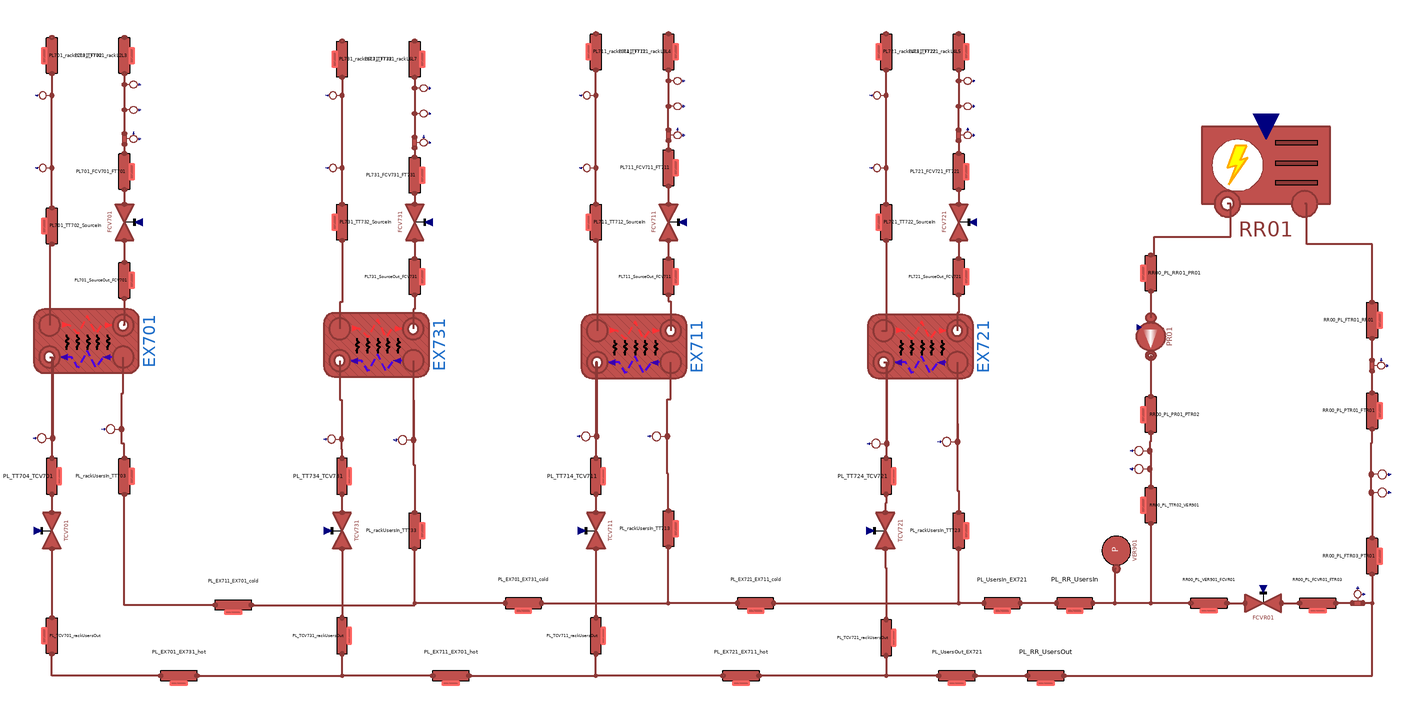

Above is the diagram view of the following Modelica model: its components placed by their Placement annotations and its connect equations drawn as lines.

partial model LoadPlantBase
  DistrictHeatingNetwork.Components.Valves.FlowCoefficientValve FCV701(
    Kv=DistrictHeatingNetwork.Data.ValveData.FCV701.Kv,
    dp_nom(displayUnit="Pa") = DistrictHeatingNetwork.Data.ValveData.FCV701.dp_nom,
    Tin_start(displayUnit="K") = EX701_Tout_hot,
    pin_start=EX701_pout_hot,
    q_m3h_start=EX701_q_m3h_cold) annotation (Placement(transformation(
        extent={{10,-10},{-10,10}},
        rotation=-90,
        origin={138,-150})));

  DistrictHeatingNetwork.Components.Pipes.BrazedPlateHeatExchanger EX701(
    hctype_hot=hctype,
    Di_cold=DistrictHeatingNetwork.Data.BPHEData.E701.Di_cold,
    Di_hot=DistrictHeatingNetwork.Data.BPHEData.E701.Di_hot,
    L_cold=DistrictHeatingNetwork.Data.BPHEData.E701.L_cold,
    L_hot=DistrictHeatingNetwork.Data.BPHEData.E701.L_hot,
    hctype_cold=hctype,
    MWall=DistrictHeatingNetwork.Data.BPHEData.E701.MWall,
    Stot_cold=DistrictHeatingNetwork.Data.BPHEData.E701.Stot_cold,
    Stot_hot=DistrictHeatingNetwork.Data.BPHEData.E701.Stot_hot,
    Tin_start_cold=EX701_Tin_cold,
    Tin_start_hot=EX701_Tin_hot,
    Tout_start_cold=EX701_Tout_cold,
    Tout_start_hot=EX701_Tout_hot,
    cpm_cold=DistrictHeatingNetwork.Data.BPHEData.E701.cpm_cold,
    cpm_hot=DistrictHeatingNetwork.Data.BPHEData.E701.cpm_hot,
    t_cold=DistrictHeatingNetwork.Data.BPHEData.E701.t_cold,
    t_hot=DistrictHeatingNetwork.Data.BPHEData.E701.t_hot,
    gamma_nom_cold=DistrictHeatingNetwork.Data.BPHEData.E701.gamma_nom_cold,
    gamma_nom_hot=DistrictHeatingNetwork.Data.BPHEData.E701.gamma_nom_hot,
    h_cold=DistrictHeatingNetwork.Data.BPHEData.E701.h_cold,
    h_hot=DistrictHeatingNetwork.Data.BPHEData.E701.h_hot,
    hin_start_cold=DistrictHeatingNetwork.Data.BPHEData.E701.hin_start_cold,
    hin_start_hot=DistrictHeatingNetwork.Data.BPHEData.E701.hin_start_hot,
    k_cold=DistrictHeatingNetwork.Data.BPHEData.E701.k_cold,
    k_hot=DistrictHeatingNetwork.Data.BPHEData.E701.k_hot,
    kc_cold=1,
    kc_hot=1,
    lambdam_cold=DistrictHeatingNetwork.Data.BPHEData.E701.lambdam_cold,
    lambdam_hot=DistrictHeatingNetwork.Data.BPHEData.E701.lambdam_hot,
    m_flow_start_cold=DistrictHeatingNetwork.Data.BPHEData.E701.m_flow_start_cold,
    m_flow_start_hot=DistrictHeatingNetwork.Data.BPHEData.E701.m_flow_start_hot,
    n=5,
    nPipes_cold=DistrictHeatingNetwork.Data.BPHEData.E701.nPipes_cold,
    nPipes_hot=DistrictHeatingNetwork.Data.BPHEData.E701.nPipes_hot,
    nPlates=DistrictHeatingNetwork.Data.BPHEData.E701.nPlates,
    pin_start_cold=DistrictHeatingNetwork.Data.BPHEData.E701.pin_start_cold,
    pin_start_hot=DistrictHeatingNetwork.Data.BPHEData.E701.pin_start_hot,
    pout_start_cold=DistrictHeatingNetwork.Data.BPHEData.E701.pout_start_cold,
    pout_start_hot=DistrictHeatingNetwork.Data.BPHEData.E701.pout_start_hot,
    rho_nom_cold=(DistrictHeatingNetwork.Data.BPHEData.E701.rhoin_nom_cold +
        DistrictHeatingNetwork.Data.BPHEData.E701.rhoout_nom_cold)/2,
    rho_nom_hot=(DistrictHeatingNetwork.Data.BPHEData.E701.rhoin_nom_hot +
        DistrictHeatingNetwork.Data.BPHEData.E701.rhoout_nom_hot)/2,
    rhom_cold(displayUnit="kg/m3") = DistrictHeatingNetwork.Data.BPHEData.E701.rhom_cold,
    rhom_hot(displayUnit="g/cm3") = DistrictHeatingNetwork.Data.BPHEData.E701.rhom_hot,
    thermalInertia=false,
    u_nom_cold=DistrictHeatingNetwork.Data.BPHEData.E701.u_nom_cold,
    u_nom_hot=DistrictHeatingNetwork.Data.BPHEData.E701.u_nom_hot) annotation (
      Placement(transformation(
        extent={{17.5,29},{-17.5,-29}},
        rotation=-90,
        origin={117,-215.5})));

  DistrictHeatingNetwork.Components.Pipes.RoundPipe1DFV PL701_FCV701_FT701(
    L=L_FCV701_FT701,
    h=h_FCV701_FT701,
    t=t_S700,
    pin_start=FCV701_pout,
    Tin_start=EX701_Tout_hot,
    Tout_start=EX701_Tout_hot,
    Di=Di_S700,
    q_m3h_start=EX701_q_m3h_hot,
    n=n,
    hctype=hctype) annotation (Placement(transformation(
        extent={{-10,10},{10,-10}},
        rotation=90,
        origin={138,-122})));
  DistrictHeatingNetwork.Components.Pipes.RoundPipe1DFV PL701_SourceOut_FCV701(
    L=L_HX701_SourceOut_FCV701,
    h=h_HX701_SourceOut_FCV701,
    t=t_S700,
    pin_start=EX701_pout_hot,
    Tin_start=EX701_Tout_hot,
    Tout_start=EX701_Tout_hot,
    Di=Di_S700,
    q_m3h_start=EX701_q_m3h_hot,
    n=n,
    hctype=hctype) annotation (Placement(transformation(
        extent={{-10,10},{10,-10}},
        rotation=90,
        origin={138,-182})));
  DistrictHeatingNetwork.Sensors.IdealMassFlowSensor FT701(T_start=
        EX701_Tout_hot, p_start=FCV701_pout)
    "Flow sensor at the outlet outlet of EX701 - hot side" annotation (
      Placement(transformation(
        extent={{-5,5},{5,-5}},
        rotation=90,
        origin={140,-104})));
  DistrictHeatingNetwork.Sensors.IdealAbsoluteTemperatureSensor TT701(T_start=
        EX701_Tout_hot, p_start=FCV701_pout)
    "Temperature sensor at the outlet of EX701 - hot side" annotation (
      Placement(transformation(
        extent={{-5,5},{5,-5}},
        rotation=90,
        origin={140,-88})));
  DistrictHeatingNetwork.Sensors.IdealAbsolutePressureSensor PT701
    "Pressure sensor at the outlet of EX701 - hot side" annotation (Placement(
        transformation(
        extent={{-5,5},{5,-5}},
        rotation=90,
        origin={140,-74})));
  DistrictHeatingNetwork.Components.Pipes.RoundPipe1DFV PL701_FT701_rackL2L3(
    L=L_FT701_rackL2L3,
    h=h_FT701_rackL2L3,
    t=t_S700,
    pin_start=FCV701_pout,
    Tin_start=EX701_Tout_hot,
    Tout_start=EX701_Tout_hot,
    Di=Di_S700,
    q_m3h_start=EX701_q_m3h_hot,
    n=n,
    hctype=hctype) annotation (Placement(transformation(
        extent={{-10,10},{10,-10}},
        rotation=90,
        origin={138,-58})));
  DistrictHeatingNetwork.Components.Pipes.RoundPipe1DFV PL701_TT702_SourceIn(
    L=L_HX701_TT702_SourceIn,
    h=h_HX701_TT702_SourceIn,
    t=t_S700,
    pin_start=EX701_pin_hot,
    Tin_start=EX701_Tin_hot,
    Tout_start=EX701_Tin_hot,
    Di=Di_S700,
    q_m3h_start=EX701_q_m3h_hot,
    n=n,
    hctype=hctype) annotation (Placement(transformation(
        extent={{-10,10},{10,-10}},
        rotation=-90,
        origin={98,-152})));
  DistrictHeatingNetwork.Sensors.IdealAbsoluteTemperatureSensor TT702(T_start=
        EX701_Tin_hot, p_start=EX701_pin_hot)
    "Temperature sensor at the inlet of EX701 - hot side" annotation (Placement(
        transformation(
        extent={{-5,-5},{5,5}},
        rotation=90,
        origin={96,-120})));
  DistrictHeatingNetwork.Sensors.IdealAbsolutePressureSensor PT702
    "Pressure sensor at the inlet of EX701 - hot side" annotation (Placement(
        transformation(
        extent={{-5,-5},{5,5}},
        rotation=90,
        origin={96,-80})));
  DistrictHeatingNetwork.Components.Pipes.RoundPipe1DFV PL701_rackL2L3_TT702(
    L=L_rackL2L3_TT702,
    h=h_rackL2L3_TT702,
    t=t_S700,
    pin_start=EX701_pin_hot,
    Tin_start=EX701_Tin_hot,
    Tout_start=EX701_Tin_hot,
    Di=Di_S700,
    q_m3h_start=EX701_q_m3h_hot,
    n=n,
    hctype=hctype) annotation (Placement(transformation(
        extent={{-10,10},{10,-10}},
        rotation=-90,
        origin={98,-58})));
  DistrictHeatingNetwork.Components.Pipes.BrazedPlateHeatExchanger EX711(
    hctype_hot=hctype,
    Di_cold=DistrictHeatingNetwork.Data.BPHEData.E701.Di_cold,
    Di_hot=DistrictHeatingNetwork.Data.BPHEData.E701.Di_hot,
    L_cold=DistrictHeatingNetwork.Data.BPHEData.E701.L_cold,
    L_hot=DistrictHeatingNetwork.Data.BPHEData.E701.L_hot,
    hctype_cold=hctype,
    MWall=DistrictHeatingNetwork.Data.BPHEData.E701.MWall,
    Stot_cold=DistrictHeatingNetwork.Data.BPHEData.E701.Stot_cold,
    Stot_hot=DistrictHeatingNetwork.Data.BPHEData.E701.Stot_hot,
    Tin_start_cold=DistrictHeatingNetwork.Data.BPHEData.E701.Tin_start_cold,
    Tin_start_hot=DistrictHeatingNetwork.Data.BPHEData.E701.Tin_start_hot,
    Tout_start_cold=DistrictHeatingNetwork.Data.BPHEData.E701.Tout_start_cold,
    Tout_start_hot=DistrictHeatingNetwork.Data.BPHEData.E701.Tout_start_hot,
    cpm_cold=DistrictHeatingNetwork.Data.BPHEData.E701.cpm_cold,
    cpm_hot=DistrictHeatingNetwork.Data.BPHEData.E701.cpm_hot,
    t_cold=DistrictHeatingNetwork.Data.BPHEData.E701.t_cold,
    t_hot=DistrictHeatingNetwork.Data.BPHEData.E701.t_hot,
    gamma_nom_cold=DistrictHeatingNetwork.Data.BPHEData.E701.gamma_nom_cold,
    gamma_nom_hot=DistrictHeatingNetwork.Data.BPHEData.E701.gamma_nom_hot,
    h_cold=DistrictHeatingNetwork.Data.BPHEData.E701.h_cold,
    h_hot=DistrictHeatingNetwork.Data.BPHEData.E701.h_hot,
    hin_start_cold=DistrictHeatingNetwork.Data.BPHEData.E701.hin_start_cold,
    hin_start_hot=DistrictHeatingNetwork.Data.BPHEData.E701.hin_start_hot,
    k_cold=DistrictHeatingNetwork.Data.BPHEData.E701.k_cold,
    k_hot=DistrictHeatingNetwork.Data.BPHEData.E701.k_hot,
    kc_cold=1,
    kc_hot=1,
    lambdam_cold=DistrictHeatingNetwork.Data.BPHEData.E701.lambdam_cold,
    lambdam_hot=DistrictHeatingNetwork.Data.BPHEData.E701.lambdam_hot,
    m_flow_start_cold=DistrictHeatingNetwork.Data.BPHEData.E701.m_flow_start_cold,
    m_flow_start_hot=DistrictHeatingNetwork.Data.BPHEData.E701.m_flow_start_hot,
    n=5,
    nPipes_cold=DistrictHeatingNetwork.Data.BPHEData.E701.nPipes_cold,
    nPipes_hot=DistrictHeatingNetwork.Data.BPHEData.E701.nPipes_hot,
    nPlates=DistrictHeatingNetwork.Data.BPHEData.E701.nPlates,
    pin_start_cold=DistrictHeatingNetwork.Data.BPHEData.E701.pin_start_cold,
    pin_start_hot=DistrictHeatingNetwork.Data.BPHEData.E701.pin_start_hot,
    pout_start_cold=DistrictHeatingNetwork.Data.BPHEData.E701.pout_start_cold,
    pout_start_hot=DistrictHeatingNetwork.Data.BPHEData.E701.pout_start_hot,
    rho_nom_cold=(DistrictHeatingNetwork.Data.BPHEData.E701.rhoin_nom_cold +
        DistrictHeatingNetwork.Data.BPHEData.E701.rhoout_nom_cold)/2,
    rho_nom_hot=(DistrictHeatingNetwork.Data.BPHEData.E701.rhoin_nom_hot +
        DistrictHeatingNetwork.Data.BPHEData.E701.rhoout_nom_hot)/2,
    rhom_cold(displayUnit="kg/m3") = DistrictHeatingNetwork.Data.BPHEData.E701.rhom_cold,
    rhom_hot(displayUnit="g/cm3") = DistrictHeatingNetwork.Data.BPHEData.E701.rhom_hot,
    thermalInertia=false,
    u_nom_cold=DistrictHeatingNetwork.Data.BPHEData.E701.u_nom_cold,
    u_nom_hot=DistrictHeatingNetwork.Data.BPHEData.E701.u_nom_hot) annotation (
      Placement(transformation(
        extent={{17.5,29},{-17.5,-29}},
        rotation=-90,
        origin={419,-218.5})));

  DistrictHeatingNetwork.Components.Valves.FlowCoefficientValve FCV711(
    Kv=DistrictHeatingNetwork.Data.ValveData.FCV711.Kv,
    dp_nom(displayUnit="Pa") = DistrictHeatingNetwork.Data.ValveData.FCV711.dp_nom,
    Tin_start(displayUnit="K") = EX711_Tout_hot,
    pin_start=EX711_pout_hot,
    q_m3h_start=EX711_q_m3h_hot) annotation (Placement(transformation(
        extent={{10,-10},{-10,10}},
        rotation=-90,
        origin={438,-150})));

  DistrictHeatingNetwork.Components.Pipes.RoundPipe1DFV PL711_FCV711_FT711(
    L=L_FCV711_FT711,
    h=h_FCV711_FT711,
    t=t_S700,
    pin_start=FCV711_pout,
    Tin_start=EX711_Tout_hot,
    Tout_start=EX711_Tout_hot,
    Di=Di_S700,
    q_m3h_start=EX711_q_m3h_hot,
    n=n,
    hctype=hctype) annotation (Placement(transformation(
        extent={{-10,10},{10,-10}},
        rotation=90,
        origin={438,-120})));
  DistrictHeatingNetwork.Components.Pipes.RoundPipe1DFV PL711_SourceOut_FCV711(
    L=L_HX711_SourceOut_FCV711,
    h=h_HX711_SourceOut_FCV711,
    t=t_S700,
    pin_start=EX711_pout_hot,
    Tin_start=EX711_Tout_hot,
    Tout_start=EX711_Tout_hot,
    Di=Di_S700,
    q_m3h_start=EX711_q_m3h_hot,
    n=n,
    hctype=hctype) annotation (Placement(transformation(
        extent={{-10,10},{10,-10}},
        rotation=90,
        origin={438,-180})));
  DistrictHeatingNetwork.Sensors.IdealMassFlowSensor FT711(T_start=
        EX711_Tout_hot, p_start=FCV711_pout)
    "Flow sensor at the outlet outlet of EX711 - hot side" annotation (
      Placement(transformation(
        extent={{-5,5},{5,-5}},
        rotation=90,
        origin={440,-102})));
  DistrictHeatingNetwork.Sensors.IdealAbsoluteTemperatureSensor TT711(T_start=
        EX711_Tout_hot, p_start=FCV711_pout)
    "Temperature sensor at the outlet of EX711 - hot side" annotation (
      Placement(transformation(
        extent={{-5,5},{5,-5}},
        rotation=90,
        origin={440,-86})));
  DistrictHeatingNetwork.Sensors.IdealAbsolutePressureSensor PT711
    "Pressure sensor at the outlet of EX711 - hot side" annotation (Placement(
        transformation(
        extent={{-5,5},{5,-5}},
        rotation=90,
        origin={440,-72})));
  DistrictHeatingNetwork.Components.Pipes.RoundPipe1DFV PL711_FT711_rackL3L4(
    L=L_FT711_rackL3L4,
    h=h_FT711_rackL3L4,
    t=t_S700,
    pin_start=FCV711_pout,
    Tin_start=EX711_Tout_hot,
    Tout_start=EX711_Tout_hot,
    Di=Di_S700,
    q_m3h_start=EX711_q_m3h_hot,
    n=n,
    hctype=hctype) annotation (Placement(transformation(
        extent={{-10,10},{10,-10}},
        rotation=90,
        origin={438,-56})));
  DistrictHeatingNetwork.Components.Pipes.RoundPipe1DFV PL711_TT712_SourceIn(
    L=L_HX711_TT712_SourceIn,
    h=h_HX711_TT712_SourceIn,
    t=t_S700,
    pin_start=EX711_pin_hot,
    Tin_start=EX711_Tin_hot,
    Tout_start=EX711_Tin_hot,
    Di=Di_S700,
    q_m3h_start=EX711_q_m3h_hot,
    n=n,
    hctype=hctype) annotation (Placement(transformation(
        extent={{-10,10},{10,-10}},
        rotation=-90,
        origin={398,-150})));
  DistrictHeatingNetwork.Sensors.IdealAbsoluteTemperatureSensor TT712(T_start=
        EX711_Tin_hot, p_start=EX711_pin_hot)
    "Temperature sensor at the inlet of EX711 - hot side" annotation (Placement(
        transformation(
        extent={{-5,-5},{5,5}},
        rotation=90,
        origin={396,-120})));
  DistrictHeatingNetwork.Sensors.IdealAbsolutePressureSensor PT712
    "Pressure sensor at the inlet of EX711 - hot side" annotation (Placement(
        transformation(
        extent={{-5,-5},{5,5}},
        rotation=90,
        origin={396,-80})));
  DistrictHeatingNetwork.Components.Pipes.RoundPipe1DFV PL711_rackL3L4_TT712(
    L=L_rackL3L4_TT712,
    h=h_rackL3L4_TT712,
    t=t_S700,
    pin_start=EX711_pin_hot,
    Tin_start=EX711_Tin_hot,
    Tout_start=EX711_Tin_hot,
    Di=Di_S700,
    q_m3h_start=EX711_q_m3h_hot,
    n=n,
    hctype=hctype) annotation (Placement(transformation(
        extent={{-10,10},{10,-10}},
        rotation=-90,
        origin={398,-56})));
  DistrictHeatingNetwork.Components.Pipes.BrazedPlateHeatExchanger EX721(
    hctype_hot=hctype,
    Di_cold=DistrictHeatingNetwork.Data.BPHEData.E701.Di_cold,
    Di_hot=DistrictHeatingNetwork.Data.BPHEData.E701.Di_hot,
    L_cold=DistrictHeatingNetwork.Data.BPHEData.E701.L_cold,
    L_hot=DistrictHeatingNetwork.Data.BPHEData.E701.L_hot,
    hctype_cold=hctype,
    MWall=DistrictHeatingNetwork.Data.BPHEData.E701.MWall,
    Stot_cold=DistrictHeatingNetwork.Data.BPHEData.E701.Stot_cold,
    Stot_hot=DistrictHeatingNetwork.Data.BPHEData.E701.Stot_hot,
    Tin_start_cold=DistrictHeatingNetwork.Data.BPHEData.E701.Tin_start_cold,
    Tin_start_hot=DistrictHeatingNetwork.Data.BPHEData.E701.Tin_start_hot,
    Tout_start_cold=DistrictHeatingNetwork.Data.BPHEData.E701.Tout_start_cold,
    Tout_start_hot=DistrictHeatingNetwork.Data.BPHEData.E701.Tout_start_hot,
    cpm_cold=DistrictHeatingNetwork.Data.BPHEData.E701.cpm_cold,
    cpm_hot=DistrictHeatingNetwork.Data.BPHEData.E701.cpm_hot,
    t_cold=DistrictHeatingNetwork.Data.BPHEData.E701.t_cold,
    t_hot=DistrictHeatingNetwork.Data.BPHEData.E701.t_hot,
    gamma_nom_cold=DistrictHeatingNetwork.Data.BPHEData.E701.gamma_nom_cold,
    gamma_nom_hot=DistrictHeatingNetwork.Data.BPHEData.E701.gamma_nom_hot,
    h_cold=DistrictHeatingNetwork.Data.BPHEData.E701.h_cold,
    h_hot=DistrictHeatingNetwork.Data.BPHEData.E701.h_hot,
    hin_start_cold=DistrictHeatingNetwork.Data.BPHEData.E701.hin_start_cold,
    hin_start_hot=DistrictHeatingNetwork.Data.BPHEData.E701.hin_start_hot,
    k_cold=DistrictHeatingNetwork.Data.BPHEData.E701.k_cold,
    k_hot=DistrictHeatingNetwork.Data.BPHEData.E701.k_hot,
    kc_cold=1,
    kc_hot=1,
    lambdam_cold=DistrictHeatingNetwork.Data.BPHEData.E701.lambdam_cold,
    lambdam_hot=DistrictHeatingNetwork.Data.BPHEData.E701.lambdam_hot,
    m_flow_start_cold=DistrictHeatingNetwork.Data.BPHEData.E701.m_flow_start_cold,
    m_flow_start_hot=DistrictHeatingNetwork.Data.BPHEData.E701.m_flow_start_hot,
    n=5,
    nPipes_cold=DistrictHeatingNetwork.Data.BPHEData.E701.nPipes_cold,
    nPipes_hot=DistrictHeatingNetwork.Data.BPHEData.E701.nPipes_hot,
    nPlates=DistrictHeatingNetwork.Data.BPHEData.E701.nPlates,
    pin_start_cold=DistrictHeatingNetwork.Data.BPHEData.E701.pin_start_cold,
    pin_start_hot=DistrictHeatingNetwork.Data.BPHEData.E701.pin_start_hot,
    pout_start_cold=DistrictHeatingNetwork.Data.BPHEData.E701.pout_start_cold,
    pout_start_hot=DistrictHeatingNetwork.Data.BPHEData.E701.pout_start_hot,
    rho_nom_cold=(DistrictHeatingNetwork.Data.BPHEData.E701.rhoin_nom_cold +
        DistrictHeatingNetwork.Data.BPHEData.E701.rhoout_nom_cold)/2,
    rho_nom_hot=(DistrictHeatingNetwork.Data.BPHEData.E701.rhoin_nom_hot +
        DistrictHeatingNetwork.Data.BPHEData.E701.rhoout_nom_hot)/2,
    rhom_cold(displayUnit="kg/m3") = DistrictHeatingNetwork.Data.BPHEData.E701.rhom_cold,
    rhom_hot(displayUnit="g/cm3") = DistrictHeatingNetwork.Data.BPHEData.E701.rhom_hot,
    thermalInertia=false,
    u_nom_cold=DistrictHeatingNetwork.Data.BPHEData.E701.u_nom_cold,
    u_nom_hot=DistrictHeatingNetwork.Data.BPHEData.E701.u_nom_hot) annotation (
      Placement(transformation(
        extent={{17.5,29},{-17.5,-29}},
        rotation=-90,
        origin={577,-218.5})));

  DistrictHeatingNetwork.Components.Valves.FlowCoefficientValve FCV721(
    Kv=DistrictHeatingNetwork.Data.ValveData.FCV721.Kv,
    dp_nom(displayUnit="Pa") = DistrictHeatingNetwork.Data.ValveData.FCV721.dp_nom,
    Tin_start(displayUnit="K") = EX721_Tout_hot,
    pin_start=EX721_pout_hot,
    q_m3h_start=EX721_q_m3h_cold) annotation (Placement(transformation(
        extent={{10,-10},{-10,10}},
        rotation=-90,
        origin={598,-150})));

  DistrictHeatingNetwork.Components.Pipes.RoundPipe1DFV PL721_FCV721_FT721(
    L=L_FCV721_FT721,
    h=h_FCV721_FT721,
    t=t_S700,
    pin_start=FCV721_pout,
    Tin_start=EX721_Tout_hot,
    Tout_start=EX721_Tout_hot,
    Di=Di_S700,
    q_m3h_start=EX721_q_m3h_hot,
    n=n,
    hctype=hctype) annotation (Placement(transformation(
        extent={{-10,10},{10,-10}},
        rotation=90,
        origin={598,-122})));
  DistrictHeatingNetwork.Components.Pipes.RoundPipe1DFV PL721_SourceOut_FCV721(
    L=L_HX721_SourceOut_FCV721,
    h=h_HX721_SourceOut_FCV721,
    t=t_S700,
    pin_start=EX721_pout_hot,
    Tin_start=EX721_Tout_hot,
    Tout_start=EX721_Tout_hot,
    Di=Di_S700,
    q_m3h_start=EX721_q_m3h_hot,
    n=n,
    hctype=hctype) annotation (Placement(transformation(
        extent={{-10,10},{10,-10}},
        rotation=90,
        origin={598,-180})));
  DistrictHeatingNetwork.Sensors.IdealMassFlowSensor FT721(T_start=
        EX721_Tout_hot, p_start=FCV721_pout)
    "Flow sensor at the outlet outlet of EX721 - hot side" annotation (
      Placement(transformation(
        extent={{-5,5},{5,-5}},
        rotation=90,
        origin={600,-102})));
  DistrictHeatingNetwork.Sensors.IdealAbsoluteTemperatureSensor TT721(T_start=
        EX721_Tout_hot, p_start=FCV721_pout)
    "Temperature sensor at the outlet of EX721 - hot side" annotation (
      Placement(transformation(
        extent={{-5,5},{5,-5}},
        rotation=90,
        origin={600,-86})));
  DistrictHeatingNetwork.Sensors.IdealAbsolutePressureSensor PT721
    "Pressure sensor at the outlet of EX721 - hot side" annotation (Placement(
        transformation(
        extent={{-5,5},{5,-5}},
        rotation=90,
        origin={600,-72})));
  DistrictHeatingNetwork.Components.Pipes.RoundPipe1DFV PL721_FT721_rackL4L5(
    L=L_FT721_rackL4L5,
    h=h_FT721_rackL4L5,
    t=t_S700,
    pin_start=FCV721_pout,
    Tin_start=EX721_Tout_hot,
    Tout_start=EX721_Tout_hot,
    Di=Di_S700,
    q_m3h_start=EX721_q_m3h_hot,
    n=n,
    hctype=hctype) annotation (Placement(transformation(
        extent={{-10,10},{10,-10}},
        rotation=90,
        origin={598,-56})));
  DistrictHeatingNetwork.Components.Pipes.RoundPipe1DFV PL721_TT722_SourceIn(
    L=L_HX721_TT722_SourceIn,
    h=h_HX721_TT722_SourceIn,
    t=t_S700,
    pin_start=EX721_pin_hot,
    Tin_start=EX721_Tin_hot,
    Tout_start=EX721_Tin_hot,
    Di=Di_S700,
    q_m3h_start=EX721_q_m3h_hot,
    n=n,
    hctype=hctype) annotation (Placement(transformation(
        extent={{-10,10},{10,-10}},
        rotation=-90,
        origin={558,-150})));
  DistrictHeatingNetwork.Sensors.IdealAbsoluteTemperatureSensor TT722(T_start=
        EX721_Tin_hot, p_start=EX721_pin_hot)
    "Temperature sensor at the inlet of EX721 - hot side" annotation (Placement(
        transformation(
        extent={{-5,-5},{5,5}},
        rotation=90,
        origin={556,-120})));
  DistrictHeatingNetwork.Sensors.IdealAbsolutePressureSensor PT722
    "Pressure sensor at the inlet of EX721 - hot side" annotation (Placement(
        transformation(
        extent={{-5,-5},{5,5}},
        rotation=90,
        origin={556,-80})));
  DistrictHeatingNetwork.Components.Pipes.RoundPipe1DFV PL721_rackL4L5_TT722(
    L=L_rackL4L5_TT722,
    h=h_rackL4L5_TT722,
    t=t_S700,
    pin_start=EX721_pin_hot,
    Tin_start=EX721_Tin_hot,
    Tout_start=EX721_Tin_hot,
    Di=Di_S700,
    q_m3h_start=EX721_q_m3h_hot,
    n=n,
    hctype=hctype) annotation (Placement(transformation(
        extent={{-10,10},{10,-10}},
        rotation=-90,
        origin={558,-56})));
  DistrictHeatingNetwork.Components.Pipes.BrazedPlateHeatExchanger EX731(
    hctype_hot=hctype,
    Di_cold=DistrictHeatingNetwork.Data.BPHEData.E701.Di_cold,
    Di_hot=DistrictHeatingNetwork.Data.BPHEData.E701.Di_hot,
    L_cold=DistrictHeatingNetwork.Data.BPHEData.E701.L_cold,
    L_hot=DistrictHeatingNetwork.Data.BPHEData.E701.L_hot,
    hctype_cold=hctype,
    MWall=DistrictHeatingNetwork.Data.BPHEData.E701.MWall,
    Stot_cold=DistrictHeatingNetwork.Data.BPHEData.E701.Stot_cold,
    Stot_hot=DistrictHeatingNetwork.Data.BPHEData.E701.Stot_hot,
    Tin_start_cold=DistrictHeatingNetwork.Data.BPHEData.E701.Tin_start_cold,
    Tin_start_hot=DistrictHeatingNetwork.Data.BPHEData.E701.Tin_start_hot,
    Tout_start_cold=DistrictHeatingNetwork.Data.BPHEData.E701.Tout_start_cold,
    Tout_start_hot=DistrictHeatingNetwork.Data.BPHEData.E701.Tout_start_hot,
    cpm_cold=DistrictHeatingNetwork.Data.BPHEData.E701.cpm_cold,
    cpm_hot=DistrictHeatingNetwork.Data.BPHEData.E701.cpm_hot,
    t_cold=DistrictHeatingNetwork.Data.BPHEData.E701.t_cold,
    t_hot=DistrictHeatingNetwork.Data.BPHEData.E701.t_hot,
    gamma_nom_cold=DistrictHeatingNetwork.Data.BPHEData.E701.gamma_nom_cold,
    gamma_nom_hot=DistrictHeatingNetwork.Data.BPHEData.E701.gamma_nom_hot,
    h_cold=DistrictHeatingNetwork.Data.BPHEData.E701.h_cold,
    h_hot=DistrictHeatingNetwork.Data.BPHEData.E701.h_hot,
    hin_start_cold=DistrictHeatingNetwork.Data.BPHEData.E701.hin_start_cold,
    hin_start_hot=DistrictHeatingNetwork.Data.BPHEData.E701.hin_start_hot,
    k_cold=DistrictHeatingNetwork.Data.BPHEData.E701.k_cold,
    k_hot=DistrictHeatingNetwork.Data.BPHEData.E701.k_hot,
    kc_cold=1,
    kc_hot=1,
    lambdam_cold=DistrictHeatingNetwork.Data.BPHEData.E701.lambdam_cold,
    lambdam_hot=DistrictHeatingNetwork.Data.BPHEData.E701.lambdam_hot,
    m_flow_start_cold=DistrictHeatingNetwork.Data.BPHEData.E701.m_flow_start_cold,
    m_flow_start_hot=DistrictHeatingNetwork.Data.BPHEData.E701.m_flow_start_hot,
    n=5,
    nPipes_cold=DistrictHeatingNetwork.Data.BPHEData.E701.nPipes_cold,
    nPipes_hot=DistrictHeatingNetwork.Data.BPHEData.E701.nPipes_hot,
    nPlates=DistrictHeatingNetwork.Data.BPHEData.E701.nPlates,
    pin_start_cold=DistrictHeatingNetwork.Data.BPHEData.E701.pin_start_cold,
    pin_start_hot=DistrictHeatingNetwork.Data.BPHEData.E701.pin_start_hot,
    pout_start_cold=DistrictHeatingNetwork.Data.BPHEData.E701.pout_start_cold,
    pout_start_hot=DistrictHeatingNetwork.Data.BPHEData.E701.pout_start_hot,
    rho_nom_cold=(DistrictHeatingNetwork.Data.BPHEData.E701.rhoin_nom_cold +
        DistrictHeatingNetwork.Data.BPHEData.E701.rhoout_nom_cold)/2,
    rho_nom_hot=(DistrictHeatingNetwork.Data.BPHEData.E701.rhoin_nom_hot +
        DistrictHeatingNetwork.Data.BPHEData.E701.rhoout_nom_hot)/2,
    rhom_cold(displayUnit="kg/m3") = DistrictHeatingNetwork.Data.BPHEData.E701.rhom_cold,
    rhom_hot(displayUnit="g/cm3") = DistrictHeatingNetwork.Data.BPHEData.E701.rhom_hot,
    thermalInertia=false,
    u_nom_cold=DistrictHeatingNetwork.Data.BPHEData.E701.u_nom_cold,
    u_nom_hot=DistrictHeatingNetwork.Data.BPHEData.E701.u_nom_hot) annotation (
      Placement(transformation(
        extent={{17.5,29},{-17.5,-29}},
        rotation=-90,
        origin={277,-217.5})));

  DistrictHeatingNetwork.Components.Valves.FlowCoefficientValve FCV731(
    Kv=DistrictHeatingNetwork.Data.ValveData.FCV731.Kv,
    dp_nom(displayUnit="Pa") = DistrictHeatingNetwork.Data.ValveData.FCV731.dp_nom,
    Tin_start(displayUnit="K") = EX731_Tout_hot,
    pin_start=EX731_pout_hot,
    q_m3h_start=EX731_q_m3h_cold) annotation (Placement(transformation(
        extent={{10,-10},{-10,10}},
        rotation=-90,
        origin={298,-150})));

  DistrictHeatingNetwork.Components.Pipes.RoundPipe1DFV PL731_FCV731_FT731(
    L=L_FCV731_FT731,
    h=h_FCV731_FT731,
    t=t_S700,
    pin_start=FCV731_pout,
    Tin_start=EX731_Tout_hot,
    Tout_start=EX731_Tout_hot,
    Di=Di_S700,
    q_m3h_start=EX731_q_m3h_hot,
    n=n,
    hctype=hctype) annotation (Placement(transformation(
        extent={{-10,10},{10,-10}},
        rotation=90,
        origin={298,-124})));
  DistrictHeatingNetwork.Components.Pipes.RoundPipe1DFV PL731_SourceOut_FCV731(
    L=L_HX731_SourceOut_FCV731,
    h=h_HX731_SourceOut_FCV731,
    t=t_S700,
    pin_start=EX731_pout_hot,
    Tin_start=EX731_Tout_hot,
    Tout_start=EX731_Tout_hot,
    Di=Di_S700,
    q_m3h_start=EX731_q_m3h_hot,
    n=n,
    hctype=hctype) annotation (Placement(transformation(
        extent={{-10,10},{10,-10}},
        rotation=90,
        origin={298,-180})));
  DistrictHeatingNetwork.Sensors.IdealMassFlowSensor FT731(T_start=
        EX731_Tout_hot, p_start=FCV731_pout)
    "Flow sensor at the outlet outlet of EX731 - hot side" annotation (
      Placement(transformation(
        extent={{-5,5},{5,-5}},
        rotation=90,
        origin={300,-106})));
  DistrictHeatingNetwork.Sensors.IdealAbsoluteTemperatureSensor TT731(T_start=
        EX731_Tout_hot, p_start=FCV731_pout)
    "Temperature sensor at the outlet of EX731 - hot side" annotation (
      Placement(transformation(
        extent={{-5,5},{5,-5}},
        rotation=90,
        origin={300,-90})));
  DistrictHeatingNetwork.Sensors.IdealAbsolutePressureSensor PT731
    "Pressure sensor at the outlet of EX731 - hot side" annotation (Placement(
        transformation(
        extent={{-5,5},{5,-5}},
        rotation=90,
        origin={300,-76})));
  DistrictHeatingNetwork.Components.Pipes.RoundPipe1DFV PL731_FT731_rackL6L7(
    L=L_FT731_rackL6L7,
    h=h_FT731_rackL6L7,
    t=t_S700,
    pin_start=FCV731_pout,
    Tin_start=EX731_Tout_hot,
    Tout_start=EX731_Tout_hot,
    Di=Di_S700,
    q_m3h_start=EX731_q_m3h_hot,
    n=n,
    hctype=hctype) annotation (Placement(transformation(
        extent={{-10,10},{10,-10}},
        rotation=90,
        origin={298,-60})));
  DistrictHeatingNetwork.Components.Pipes.RoundPipe1DFV PL731_TT732_SourceIn(
    L=L_HX731_TT732_SourceIn,
    h=h_HX731_TT732_SourceIn,
    t=t_S700,
    pin_start=EX731_pin_hot,
    Tin_start=EX731_Tin_hot,
    Tout_start=EX731_Tin_hot,
    Di=Di_S700,
    q_m3h_start=EX731_q_m3h_hot,
    n=n,
    hctype=hctype) annotation (Placement(transformation(
        extent={{-10,10},{10,-10}},
        rotation=-90,
        origin={258,-150})));
  DistrictHeatingNetwork.Sensors.IdealAbsoluteTemperatureSensor TT732(T_start=
        EX731_Tin_hot, p_start=EX731_pin_hot)
    "Temperature sensor at the inlet of EX731 - hot side" annotation (Placement(
        transformation(
        extent={{-5,-5},{5,5}},
        rotation=90,
        origin={256,-120})));
  DistrictHeatingNetwork.Sensors.IdealAbsolutePressureSensor PT732
    "Pressure sensor at the inlet of EX731 - hot side" annotation (Placement(
        transformation(
        extent={{-5,-5},{5,5}},
        rotation=90,
        origin={256,-80})));
  DistrictHeatingNetwork.Components.Pipes.RoundPipe1DFV PL731_rackL6L7_TT732(
    L=L_rackL6L7_TT732,
    h=h_rackL6L7_TT732,
    t=t_S700,
    pin_start=EX731_pin_hot,
    Tin_start=EX731_Tin_hot,
    Tout_start=EX731_Tin_hot,
    Di=Di_S700,
    q_m3h_start=EX731_q_m3h_hot,
    n=n,
    hctype=hctype) annotation (Placement(transformation(
        extent={{-10,10},{10,-10}},
        rotation=-90,
        origin={258,-60})));
  DistrictHeatingNetwork.Components.Valves.FlowCoefficientValve TCV731(
    Kv=DistrictHeatingNetwork.Data.ValveData.TCV731.Kv,
    dp_nom=DistrictHeatingNetwork.Data.ValveData.TCV731.dp_nom,
    rho_nom=DistrictHeatingNetwork.Data.ValveData.TCV731.rho_nom,
    q_m3h_nom=DistrictHeatingNetwork.Data.ValveData.TCV731.q_nom_m3h,
    Tin_start=DistrictHeatingNetwork.Data.ValveData.TCV731.Tin_start,
    pin_start=DistrictHeatingNetwork.Data.ValveData.TCV731.pin_start,
    q_m3h_start=q_Users) annotation (Placement(transformation(
        extent={{-10,10},{10,-10}},
        rotation=-90,
        origin={258,-320})));
  DistrictHeatingNetwork.Sensors.IdealAbsoluteTemperatureSensor TT734(T_start=
        Tin_start_Cool, p_start=pout_start_Users)
    "Temperature sensor at the outlet of EX731 - cold side" annotation (
      Placement(transformation(
        extent={{-5.5,-5.5},{5.5,5.5}},
        rotation=90,
        origin={255.5,-269.5})));
  DistrictHeatingNetwork.Components.Pipes.RoundPipe1DFV PL_TT734_TCV731(
    L=L_TT734_TCV731,
    h=h_TT734_TCV731,
    t=t_Users,
    pin_start=pin_start_Users,
    Tin_start=Tin_start_Cool,
    Tout_start=Tin_start_Cool,
    Di=Di_Users,
    q_m3h_start=q_Users,
    hctype=hctype,
    n=n) annotation (Placement(transformation(
        extent={{-10,-10},{10,10}},
        rotation=-90,
        origin={258,-290})));
  DistrictHeatingNetwork.Components.Pipes.RoundPipe1DFV PL_rackUsersIn_TT703(
    L=L_rUsersIn_TT703,
    h=h_rUsersIn_TT703,
    t=t_Users,
    pin_start=pin_start_Users,
    Tin_start=Tout_start_Cool,
    Tout_start=Tout_start_Cool,
    Di=Di_Users,
    q_m3h_start=q_Users,
    hctype=hctype,
    n=n) annotation (Placement(transformation(
        extent={{10,-10},{-10,10}},
        rotation=-90,
        origin={138,-290})));
  DistrictHeatingNetwork.Components.Pipes.RoundPipe1DFV PL_rackUsersIn_TT723(
    L=L_rUsersIn_TT723,
    h=h_rUsersIn_TT723,
    t=t_Users,
    pin_start=pin_start_Users,
    Tin_start=Tout_start_Cool,
    Tout_start=Tout_start_Cool,
    Di=Di_Users,
    q_m3h_start=q_Users,
    hctype=hctype,
    n=n) annotation (Placement(transformation(
        extent={{10,-10},{-10,10}},
        rotation=-90,
        origin={598,-320})));
  DistrictHeatingNetwork.Components.Valves.FlowCoefficientValve TCV721(
    Kv=DistrictHeatingNetwork.Data.ValveData.TCV721.Kv,
    dp_nom=DistrictHeatingNetwork.Data.ValveData.TCV721.dp_nom,
    rho_nom=DistrictHeatingNetwork.Data.ValveData.TCV721.rho_nom,
    q_m3h_nom=DistrictHeatingNetwork.Data.ValveData.TCV721.q_nom_m3h,
    Tin_start=DistrictHeatingNetwork.Data.ValveData.TCV721.Tin_start,
    pin_start=DistrictHeatingNetwork.Data.ValveData.TCV721.pin_start,
    q_m3h_start=q_Users) annotation (Placement(transformation(
        extent={{-10,10.5},{10,-10.5}},
        rotation=-90,
        origin={557.5,-320})));
  DistrictHeatingNetwork.Sensors.IdealAbsoluteTemperatureSensor TT723(T_start=
        Tout_start_Cool, p_start=pin_start_Users)
    "Temperature sensor at the inlet of EX721 - cold side" annotation (
      Placement(transformation(
        extent={{-6,-6},{6,6}},
        rotation=90,
        origin={595,-271})));
  DistrictHeatingNetwork.Sensors.IdealAbsoluteTemperatureSensor TT724(T_start=
        Tin_start_Cool, p_start=pout_start_Users)
    "Temperature sensor at the outlet of EX721 - cold side" annotation (
      Placement(transformation(
        extent={{-6,-6},{6,6}},
        rotation=90,
        origin={556,-272})));
  DistrictHeatingNetwork.Components.Pipes.RoundPipe1DFV PL_TT724_TCV721(
    L=L_TT724_TCV721,
    h=h_TT724_TCV721,
    t=t_Users,
    pin_start=pin_start_Users,
    Tin_start=Tin_start_Cool,
    Tout_start=Tin_start_Cool,
    Di=Di_Users,
    q_m3h_start=q_Users,
    hctype=hctype,
    n=n) annotation (Placement(transformation(
        extent={{-10,-10},{10,10}},
        rotation=-90,
        origin={558,-290})));
  DistrictHeatingNetwork.Components.Pipes.RoundPipe1DFV PL_rackUsersIn_TT713(
    L=L_rUsersIn_TT713,
    h=h_rUsersIn_TT713,
    t=t_Users,
    pin_start=pin_start_Users,
    pout_start=pin_start_Users - 0.1e5,
    Tin_start=Tout_start_Cool,
    Tout_start=Tout_start_Cool,
    Di=Di_Users,
    hctype=hctype,
    n=n) annotation (Placement(transformation(
        extent={{10,-10},{-10,10}},
        rotation=-90,
        origin={438,-319})));
  DistrictHeatingNetwork.Components.Valves.FlowCoefficientValve TCV711(
    Kv=DistrictHeatingNetwork.Data.ValveData.TCV711.Kv,
    dp_nom=DistrictHeatingNetwork.Data.ValveData.TCV711.dp_nom,
    rho_nom=DistrictHeatingNetwork.Data.ValveData.TCV711.rho_nom,
    q_m3h_nom=DistrictHeatingNetwork.Data.ValveData.TCV711.q_nom_m3h,
    Tin_start=DistrictHeatingNetwork.Data.ValveData.TCV711.Tin_start,
    pin_start=DistrictHeatingNetwork.Data.ValveData.TCV711.pin_start,
    q_m3h_start=q_Users) annotation (Placement(transformation(
        extent={{-10,10},{10,-10}},
        rotation=-90,
        origin={398,-320})));
  DistrictHeatingNetwork.Sensors.IdealAbsoluteTemperatureSensor TT713(T_start=
        Tout_start_Cool, p_start=pin_start_Users)
    "Temperature sensor at the inlet of EX711 - cold side" annotation (
      Placement(transformation(
        extent={{-6,-6},{6,6}},
        rotation=90,
        origin={435,-268})));
  DistrictHeatingNetwork.Sensors.IdealAbsoluteTemperatureSensor TT714(T_start=
        Tin_start_Cool, p_start=pout_start_Users)
    "Temperature sensor at the outlet of EX711 - cold side" annotation (
      Placement(transformation(
        extent={{-6,-6},{6,6}},
        rotation=90,
        origin={396,-268})));
  DistrictHeatingNetwork.Components.Pipes.RoundPipe1DFV PL_TT714_TCV711(
    L=L_TT714_TCV711,
    h=h_TT714_TCV711,
    t=t_Users,
    pin_start=pin_start_Users,
    Tin_start=Tin_start_Cool,
    Tout_start=Tin_start_Cool,
    Di=Di_Users,
    q_m3h_start=q_Users,
    hctype=hctype,
    n=n) annotation (Placement(transformation(
        extent={{-10,-10},{10,10}},
        rotation=-90,
        origin={398,-290})));
  DistrictHeatingNetwork.Components.Valves.FlowCoefficientValve TCV701(
    Kv=DistrictHeatingNetwork.Data.ValveData.TCV701.Kv,
    dp_nom=DistrictHeatingNetwork.Data.ValveData.TCV701.dp_nom,
    rho_nom=DistrictHeatingNetwork.Data.ValveData.TCV701.rho_nom,
    q_m3h_nom=DistrictHeatingNetwork.Data.ValveData.TCV701.q_nom_m3h,
    Tin_start=DistrictHeatingNetwork.Data.ValveData.TCV701.Tin_start,
    pin_start=DistrictHeatingNetwork.Data.ValveData.TCV701.pin_start,
    q_m3h_start=q_Users) annotation (Placement(transformation(
        extent={{-10,10},{10,-10}},
        rotation=-90,
        origin={98,-320})));
  DistrictHeatingNetwork.Sensors.IdealAbsoluteTemperatureSensor TT704(T_start=
        Tin_start_Cool, p_start=pout_start_Users)
    "Temperature sensor at the outlet of EX701 - cold side" annotation (
      Placement(transformation(
        extent={{-6,-6},{6,6}},
        rotation=90,
        origin={96,-269})));
  DistrictHeatingNetwork.Components.Pipes.RoundPipe1DFV PL_TT704_TCV701(
    L=L_TT704_TCV701,
    h=h_TT704_TCV701,
    t=t_Users,
    pin_start=pin_start_Users,
    Tin_start=Tin_start_Cool,
    Tout_start=Tin_start_Cool,
    Di=Di_Users,
    q_m3h_start=q_Users,
    hctype=hctype,
    n=n) annotation (Placement(transformation(
        extent={{-10,-10},{10,10}},
        rotation=-90,
        origin={98,-290})));
  DistrictHeatingNetwork.Sensors.IdealAbsoluteTemperatureSensor TT703(T_start=
        Tout_start_Cool, p_start=pin_start_Users)
    "Temperature sensor at the inlet of EX701 - cold side" annotation (
      Placement(transformation(
        extent={{-6,-6},{6,6}},
        rotation=90,
        origin={134,-264})));
  DistrictHeatingNetwork.Components.Pipes.RoundPipe1DFV PL_rackUsersIn_TT733(
    L=L_rUsersIn_TT733,
    h=h_rUsersIn_TT733,
    t=t_Users,
    pin_start=pin_start_Users,
    Tin_start=Tout_start_Cool,
    Tout_start=Tout_start_Cool,
    Di=Di_Users,
    q_m3h_start=q_Users,
    hctype=hctype,
    n=n) annotation (Placement(transformation(
        extent={{10,-10},{-10,10}},
        rotation=-90,
        origin={298,-320})));
  DistrictHeatingNetwork.Sensors.IdealAbsoluteTemperatureSensor TT733(T_start=
        Tout_start_Cool, p_start=pin_start_Users)
    "Temperature sensor at the inlet of EX731 - cold side" annotation (
      Placement(transformation(
        extent={{-6,-6},{6,6}},
        rotation=90,
        origin={295,-270})));
  DistrictHeatingNetwork.Components.Pipes.RoundPipe1DFV PL_EX721_EX711_cold(
    L=L_EX721_EX711_cold,
    h=h_EX721_EX711_cold,
    t=t_Rack,
    pin_start=pin_start_Users,
    Tin_start=Tout_start_Cool,
    Tout_start=Tout_start_Cool,
    Di=Di_Rack,
    q_m3h_start=3*q_Users_total,
    hctype=hctype,
    n=n) annotation (Placement(transformation(
        extent={{10,10},{-10,-10}},
        rotation=0,
        origin={486,-360})));
  DistrictHeatingNetwork.Components.Pipes.RoundPipe1DFV PL_EX701_EX731_cold(
    L=L_EX701_EX731_cold,
    h=h_EX701_EX731_cold,
    t=t_Rack,
    pin_start=pin_start_Users,
    Tin_start=Tout_start_Cool,
    Tout_start=Tout_start_Cool,
    Di=Di_Rack,
    q_m3h_start=2*q_Users_total,
    hctype=hctype,
    n=n) annotation (Placement(transformation(
        extent={{10,10},{-10,-10}},
        rotation=0,
        origin={358,-360})));
  DistrictHeatingNetwork.Components.Pipes.RoundPipe1DFV PL_EX711_EX701_cold(
    L=L_EX711_EX701_cold,
    h=h_EX711_EX701_cold,
    t=t_Rack,
    pin_start=pin_start_Users,
    Tin_start=Tout_start_Cool,
    Tout_start=Tout_start_Cool,
    Di=Di_Rack,
    q_m3h_start=q_Users,
    hctype=hctype,
    n=n) annotation (Placement(transformation(
        extent={{-10,10},{10,-10}},
        rotation=0,
        origin={198,-361})));
  DistrictHeatingNetwork.Components.Pipes.RoundPipe1DFV PL_TCV701_rackUsersOut(
    L=L_TCV701_rUsersOut,
    h=h_TCV701_rUsersOut,
    t=t_Users,
    pin_start=pin_start_Users,
    Tin_start=Tin_start_Cool,
    Tout_start=Tin_start_Cool,
    Di=Di_Users,
    q_m3h_start=q_Users,
    hctype=hctype,
    n=n) annotation (Placement(transformation(
        extent={{-10,10},{10,-10}},
        rotation=-90,
        origin={98,-378})));
  DistrictHeatingNetwork.Components.Pipes.RoundPipe1DFV PL_TCV731_rackUsersOut(
    L=L_TCV731_rUsersOut,
    h=h_TCV731_rUsersOut,
    t=t_Users,
    pin_start=pin_start_Users,
    Tin_start=Tin_start_Cool,
    Tout_start=Tin_start_Cool,
    Di=Di_Users,
    q_m3h_start=q_Users,
    hctype=hctype,
    n=n) annotation (Placement(transformation(
        extent={{-10,-10},{10,10}},
        rotation=-90,
        origin={258,-378})));
  DistrictHeatingNetwork.Components.Pipes.RoundPipe1DFV PL_EX711_EX701_hot(
    L=L_EX711_EX701_hot,
    h=h_EX711_EX701_hot,
    t=t_Rack,
    pin_start=pin_start_Users,
    Tin_start=Tin_start_Cool,
    Tout_start=Tin_start_Cool,
    Di=Di_Rack,
    q_m3h_start=q_Users,
    hctype=hctype,
    n=n) annotation (Placement(transformation(
        extent={{-10,10},{10,-10}},
        rotation=0,
        origin={318,-400})));
  DistrictHeatingNetwork.Components.Pipes.RoundPipe1DFV PL_TCV711_rackUsersOut(
    L=L_TCV711_rUsersOut,
    h=h_TCV711_rUsersOut,
    t=t_Users,
    pin_start=pin_start_Users,
    Tin_start=Tin_start_Cool,
    Tout_start=Tin_start_Cool,
    Di=Di_Users,
    q_m3h_start=q_Users,
    hctype=hctype,
    n=n) annotation (Placement(transformation(
        extent={{-10,-10},{10,10}},
        rotation=-90,
        origin={398,-378})));
  DistrictHeatingNetwork.Components.Pipes.RoundPipe1DFV PL_EX721_EX711_hot(
    L=L_EX721_EX711_hot,
    h=h_EX721_EX711_hot,
    t=t_Rack,
    pin_start=pin_start_Users,
    Tin_start=Tin_start_Cool,
    Tout_start=Tin_start_Cool,
    Di=Di_Rack,
    q_m3h_start=3*q_Users,
    hctype=hctype,
    n=n) annotation (Placement(transformation(
        extent={{-10,10},{10,-10}},
        rotation=0,
        origin={478,-400})));
  DistrictHeatingNetwork.Components.Pipes.RoundPipe1DFV PL_EX701_EX731_hot(
    L=L_EX701_EX731_hot,
    h=h_EX701_EX731_hot,
    t=t_Rack,
    pin_start=pin_start_Users,
    Tin_start=Tin_start_Cool,
    Tout_start=Tin_start_Cool,
    Di=Di_Rack,
    q_m3h_start=2*q_Users,
    hctype=hctype,
    n=n) annotation (Placement(transformation(
        extent={{-10,10},{10,-10}},
        rotation=0,
        origin={168,-400})));
  DistrictHeatingNetwork.Components.Pipes.RoundPipe1DFV PL_TCV721_rackUsersOut(
    L=L_TCV721_rUsersOut,
    h=h_TCV721_rUsersOut,
    t=t_Users,
    pin_start=pin_start_Users,
    Tin_start=Tin_start_Cool,
    Tout_start=Tin_start_Cool,
    Di=Di_Users,
    q_m3h_start=q_Users,
    hctype=hctype,
    n=n) annotation (Placement(transformation(
        extent={{-10,-10},{10,10}},
        rotation=-90,
        origin={558,-379})));
  DistrictHeatingNetwork.Components.Pipes.RoundPipe1DFV PL_UsersIn_EX721(
    L=L_UsersIn_EX721,
    h=h_UsersIn_EX721,
    t=t_Rack,
    pin_start=pin_start_Users,
    Tin_start=Tout_start_Cool,
    Tout_start=Tout_start_Cool,
    Di=Di_Rack,
    q_m3h_start=q_Users_total,
    hctype=hctype,
    n=n) annotation (Placement(transformation(
        extent={{10,10},{-10,-10}},
        rotation=0,
        origin={622,-360})));
  DistrictHeatingNetwork.Components.Pipes.RoundPipe1DFV PL_RR_UsersIn(
    L=L_RR_UsersIn,
    h=h_RR_UsersIn,
    t=t_RR,
    pin_start=pin_start_Users,
    Tin_start=Tout_start_Cool,
    Tout_start=Tout_start_Cool,
    Di=Di_RR,
    q_m3h_start=q_Users_total,
    hctype=hctype,
    n=n) annotation (Placement(transformation(
        extent={{10,10},{-10,-10}},
        rotation=0,
        origin={662,-360})));
  DistrictHeatingNetwork.Components.Pipes.RoundPipe1DFV PL_UsersOut_EX721(
    L=L_UsersOut_EX721,
    h=h_UsersOut_EX721,
    t=t_Rack,
    pin_start=pin_start_Users,
    Tin_start=Tin_start_Cool,
    Tout_start=Tin_start_Cool,
    Di=Di_Rack,
    q_m3h_start=q_Users_total,
    hctype=hctype,
    n=n) annotation (Placement(transformation(
        extent={{-10,10},{10,-10}},
        rotation=0,
        origin={597,-400})));
  DistrictHeatingNetwork.Components.Pipes.RoundPipe1DFV PL_RR_UsersOut(
    L=L_RR_UsersOut,
    h=h_RR_UsersOut,
    t=t_RR,
    pin_start=pin_start_Users,
    Tin_start=Tin_start_Cool,
    Tout_start=Tin_start_Cool,
    Di=Di_RR,
    q_m3h_start=q_Users_total,
    hctype=hctype,
    n=n) annotation (Placement(transformation(
        extent={{-10,10},{10,-10}},
        rotation=0,
        origin={646,-400})));
  DistrictHeatingNetwork.Components.Valves.FlowCoefficientValve FCVR01(
    Kv=Kvalve,
    dp_nom(displayUnit="Pa") = 1.09928e5,
    rho_nom(displayUnit="kg/m3") = 1000,
    Tin_start(displayUnit="K") = Tout_start_Cool,
    pin_start(displayUnit="Pa") = 2.77476e5) annotation (Placement(
        transformation(
        extent={{-10,-10},{10,10}},
        rotation=0,
        origin={766,-360})));
  DistrictHeatingNetwork.Components.Pipes.RoundPipe1DFV RR00_PL_VER901_FCVR01(
    L=L_VER901_FCVR01,
    h=h_VER901_FCVR01,
    t=t_RR,
    pin_start=pin_start_Users,
    Tin_start=Tout_start_Cool,
    Tout_start=Tout_start_Cool,
    Di=Di_RR,
    q_m3h_start=q_Cool - q_Users_total,
    hctype=hctype,
    n=n) annotation (Placement(transformation(
        extent={{-10,10},{10,-10}},
        rotation=0,
        origin={736,-360})));
  DistrictHeatingNetwork.Components.Pipes.RoundPipe1DFV RR00_PL_FCVR01_FTR03(
    L=L_FCVR01_FTR03,
    h=h_FCVR01_FTR03,
    t=t_RR,
    pin_start=pin_start_Users,
    Tin_start=Tout_start_Cool,
    Tout_start=Tout_start_Cool,
    Di=Di_RR,
    q_m3h_start=q_Cool - q_Users_total,
    hctype=hctype,
    n=n) annotation (Placement(transformation(
        extent={{-10,10},{10,-10}},
        rotation=0,
        origin={796,-360})));
  DistrictHeatingNetwork.Sources.SinkPressure VER901(
    p0=210000,
    T0(displayUnit="K") = 7 + 273.15,
    R=1) annotation (Placement(transformation(
        extent={{-10,-10},{10,10}},
        rotation=90,
        origin={685,-331})));
  DistrictHeatingNetwork.Sensors.IdealMassFlowSensor FTR03(T_start=
        Tout_start_Cool, p_start=pin_start_Cool)
    "Flow Sensor at the outlet of valve FCVR01" annotation (Placement(
        transformation(
        extent={{-5,-5},{5,5}},
        rotation=0,
        origin={818,-358})));
  DistrictHeatingNetwork.Components.Pipes.RoundPipe1DFV RR00_PL_PTR01_FTR01(
    L=L_PTR01_FTR01,
    h=h_PTR01_FTR01,
    t=t_RR,
    pin_start=pin_start_Users,
    Tin_start=Tin_start_Cool,
    Tout_start=Tin_start_Cool,
    Di=Di_RR,
    q_m3h_start=q_Cool,
    hctype=hctype,
    n=n) annotation (Placement(transformation(
        extent={{10,-10},{-10,10}},
        rotation=-90,
        origin={826,-254})));
  DistrictHeatingNetwork.Sensors.IdealAbsoluteTemperatureSensor TTR01(T_start=
        Tin_start_Cool, p_start=pin_start_Cool)
    "Temperature sensor at the inlet of chiller RR01" annotation (Placement(
        transformation(
        extent={{-6,-6},{6,6}},
        rotation=-90,
        origin={828,-299})));
  DistrictHeatingNetwork.Sensors.IdealAbsolutePressureSensor PTR01
    "Pressure sensor at the inlet of chiller RR01" annotation (Placement(
        transformation(
        extent={{-6,-6},{6,6}},
        rotation=-90,
        origin={828,-289})));
  DistrictHeatingNetwork.Sensors.IdealMassFlowSensor FTR01(T_start=
        Tin_start_Cool, p_start=pin_start_Cool)
    "Flow Sensor at the inlet of chiller RR01" annotation (Placement(
        transformation(
        extent={{5,-5},{-5,5}},
        rotation=-90,
        origin={828,-229})));
  DistrictHeatingNetwork.Components.Pipes.RoundPipe1DFV RR00_PL_FTR01_RR01(
    L=L_FTR01_RR01,
    h=h_FTR01_RR01,
    t=t_RR,
    pin_start=pin_start_Users,
    Tin_start=Tin_start_Cool,
    Tout_start=Tin_start_Cool,
    Di=Di_RR,
    q_m3h_start=q_Cool,
    hctype=hctype,
    n=n)
    "Pipeline connecting the outlet of the flow sensor and the inlet of the chiller"
    annotation (Placement(transformation(
        extent={{10,-10},{-10,10}},
        rotation=-90,
        origin={826,-204})));
  DistrictHeatingNetwork.Components.Pipes.RoundPipe1DFV RR00_PL_FTR03_PTR01(
    L=L_FTR03_PTR01,
    h=h_FTR03_PTR01,
    t=t_RR,
    pin_start=pin_start_Users,
    Tin_start=Tin_start_Cool,
    Tout_start=Tin_start_Cool,
    Di=Di_RR,
    q_m3h_start=q_Cool,
    hctype=hctype,
    n=n) annotation (Placement(transformation(
        extent={{10,-10},{-10,10}},
        rotation=-90,
        origin={826,-334})));
  DistrictHeatingNetwork.Sensors.IdealAbsoluteTemperatureSensor TTR02(T_start=
        Tout_start_Cool, p_start=pin_start_Users)
    "Temperature sensor at the outlet of chiller RR01" annotation (Placement(
        transformation(
        extent={{-6,-6},{6,6}},
        rotation=90,
        origin={701,-286})));
  DistrictHeatingNetwork.Sensors.IdealAbsolutePressureSensor PTR02
    "Pressure sensor at the outlet of chiller RR01" annotation (Placement(
        transformation(
        extent={{-6,-6},{6,6}},
        rotation=90,
        origin={701,-276})));
  DistrictHeatingNetwork.Components.Pipes.RoundPipe1DFV RR00_PL_PR01_PTR02(
    L=L_PR01_PTR02,
    h=h_PR01_PTR02,
    t=t_RR,
    pin_start=pin_start_Users,
    Tin_start=Tout_start_Cool,
    Tout_start=Tout_start_Cool,
    Di=Di_RR,
    q_m3h_start=q_Cool,
    hctype=hctype,
    n=n)
    "Pipeline connecting the outlet of pump PR01 and sensors PTR02 & TTR02"
    annotation (Placement(transformation(
        extent={{-10,10},{10,-10}},
        rotation=-90,
        origin={704,-256})));
  DistrictHeatingNetwork.Components.Pipes.RoundPipe1DFV RR00_PL_TTR02_VER901(
    L=L_TTR02_VER901,
    h=h_TTR02_VER901,
    t=t_RR,
    pin_start=pin_start_Users,
    Tin_start=Tout_start_Cool,
    Tout_start=Tout_start_Cool,
    Di=Di_RR,
    q_m3h_start=q_Cool,
    hctype=hctype,
    n=n) annotation (Placement(transformation(
        extent={{-10,10},{10,-10}},
        rotation=-90,
        origin={704,-306})));
  DistrictHeatingNetwork.Components.TurboMachines.PrescribedPump PR01(
    Tin_start(displayUnit="K") = Tout_start_Cool,
    Tout_start(displayUnit="K") = Tout_start_Cool,
    a=DistrictHeatingNetwork.Data.PumpData.PR01.a,
    b=DistrictHeatingNetwork.Data.PumpData.PR01.b,
    m_flow_start=m_flow_Cool,
    dpnom=DistrictHeatingNetwork.Data.PumpData.PR01.dpnom,
    etaelec=DistrictHeatingNetwork.Data.PumpData.PR01.etaelec,
    etamech=DistrictHeatingNetwork.Data.PumpData.PR01.etamech,
    etanom=DistrictHeatingNetwork.Data.PumpData.PR01.etanom,
    hin_start=DistrictHeatingNetwork.Data.PumpData.PR01.hin_start,
    m_flow_nom=DistrictHeatingNetwork.Data.PumpData.PR01.m_flow_nom,
    omeganom=DistrictHeatingNetwork.Data.PumpData.PR01.omeganom,
    pin_start(displayUnit="Pa") = 2e5,
    pout_start(displayUnit="Pa") = 2.6e5,
    qnom_inm3h=DistrictHeatingNetwork.Data.PumpData.PR01.qnom_inm3h,
    rhonom(displayUnit="kg/m3") = DistrictHeatingNetwork.Data.PumpData.PR01.rhonom,
    headnom=DistrictHeatingNetwork.Data.PumpData.PR01.headnom,
    headmax=DistrictHeatingNetwork.Data.PumpData.PR01.headnommax,
    headmin=DistrictHeatingNetwork.Data.PumpData.PR01.headnommin,
    qnom_inm3h_min=DistrictHeatingNetwork.Data.PumpData.PR01.qnommin_inm3h,
    qnom_inm3h_max=DistrictHeatingNetwork.Data.PumpData.PR01.qnommax_inm3h,
    use_in_omega=true)                                                      annotation (Placement(transformation(
        extent={{-13,13},{13,-13}},
        rotation=-90,
        origin={704,-213})));

  DistrictHeatingNetwork.Components.Pipes.RoundPipe1DFV RR00_PL_RR01_PR01(
    L=L_RR01_PR01,
    h=h_RR01_PR01,
    t=t_RR,
    pin_start=pin_start_Users,
    Tin_start=Tout_start_Cool,
    Tout_start=Tout_start_Cool,
    Di=Di_RR,
    q_m3h_start=q_Cool,
    hctype=hctype,
    n=n) "Pipeline connecting the outlet of Chiller and the inlet of pump PR01"
    annotation (Placement(transformation(
        extent={{-10,10},{10,-10}},
        rotation=-90,
        origin={704,-178})));

    DistrictHeatingNetwork.Components.ThermalMachines.ControlledChillerNoDynamicsSP
    RR01(
    Tout_cold_set=Tout_start_Cool,
    dp_cold_start=50000,
    m_flow_cold_start=m_flow_Cool)
    annotation (Placement(transformation(extent={{732,-154},{803,-83}})));

  parameter Integer n = 2 "Number of volumes in each pipe";
  parameter DistrictHeatingNetwork.Choices.Pipe.HCtypes hctype=
      DistrictHeatingNetwork.Choices.Pipe.HCtypes.Middle                                     "Location of pressure state";

  // EX701
  parameter Real EX701_q_m3h_hot = 2.5;
  parameter DistrictHeatingNetwork.Types.Pressure EX701_pin_hot=2.5e5;
  parameter DistrictHeatingNetwork.Types.Pressure EX701_pout_hot=2.4e5;
  parameter DistrictHeatingNetwork.Types.Pressure FCV701_pout=2e5;
  parameter DistrictHeatingNetwork.Types.Temperature EX701_Tin_hot=17 + 273.15;
  parameter DistrictHeatingNetwork.Types.Temperature EX701_Tout_hot=15 + 273.15;

  parameter Real EX701_q_m3h_cold(unit = "m3/h") = 1.5;
  parameter DistrictHeatingNetwork.Types.MassFlowRate m_flow_EX701_cold=
      EX701_q_m3h_cold*1000/3600;
  parameter DistrictHeatingNetwork.Types.Pressure EX701_pin_cold=2.2e5;
  parameter DistrictHeatingNetwork.Types.Pressure EX701_pout_cold=2e5;
  parameter DistrictHeatingNetwork.Types.Temperature EX701_Tin_cold=7 + 273.15;
  parameter DistrictHeatingNetwork.Types.Temperature EX701_Tout_cold=14 + 273.15;

  // EX711
  parameter Real EX711_q_m3h_hot = 2.5;
  parameter DistrictHeatingNetwork.Types.Pressure EX711_pin_hot=2e5;
  parameter DistrictHeatingNetwork.Types.Pressure EX711_pout_hot=1.99e5;
  parameter DistrictHeatingNetwork.Types.Pressure FCV711_pout=1.98e5;
  parameter DistrictHeatingNetwork.Types.Temperature EX711_Tin_hot=17 + 273.15;
  parameter DistrictHeatingNetwork.Types.Temperature EX711_Tout_hot=15 + 273.15;

  parameter Real EX711_q_m3h_cold(unit = "m3/h") = 1.5;
  parameter DistrictHeatingNetwork.Types.MassFlowRate m_flow_EX711_cold=
      EX711_q_m3h_cold*1000/3600;
  parameter DistrictHeatingNetwork.Types.Pressure EX711_pin_cold=2.2e5;
  parameter DistrictHeatingNetwork.Types.Pressure EX711_pout_cold=2e5;
  parameter DistrictHeatingNetwork.Types.Temperature EX711_Tin_cold=7 + 273.15;
  parameter DistrictHeatingNetwork.Types.Temperature EX711_Tout_cold=14 + 273.15;

  // EX721
  parameter Real EX721_q_m3h_hot = 2.5;
  parameter DistrictHeatingNetwork.Types.Pressure EX721_pin_hot=2e5;
  parameter DistrictHeatingNetwork.Types.Pressure EX721_pout_hot=1.99e5;
  parameter DistrictHeatingNetwork.Types.Pressure FCV721_pout=1.98e5;
  parameter DistrictHeatingNetwork.Types.Temperature EX721_Tin_hot=17 + 273.15;
  parameter DistrictHeatingNetwork.Types.Temperature EX721_Tout_hot=15 + 273.15;

  parameter Real EX721_q_m3h_cold(unit = "m3/h") = 1.5;
  parameter DistrictHeatingNetwork.Types.MassFlowRate m_flow_EX721_cold=
      EX721_q_m3h_cold*1000/3600;
  parameter DistrictHeatingNetwork.Types.Pressure EX721_pin_cold=2.2e5;
  parameter DistrictHeatingNetwork.Types.Pressure EX721_pout_cold=2e5;
  parameter DistrictHeatingNetwork.Types.Temperature EX721_Tin_cold=7 + 273.15;
  parameter DistrictHeatingNetwork.Types.Temperature EX721_Tout_cold=14 + 273.15;

  // EX731
  parameter Real EX731_q_m3h_hot = 2.5;
  parameter DistrictHeatingNetwork.Types.Pressure EX731_pin_hot=2e5;
  parameter DistrictHeatingNetwork.Types.Pressure EX731_pout_hot=1.99e5;
  parameter DistrictHeatingNetwork.Types.Pressure FCV731_pout=1.98e5;
  parameter DistrictHeatingNetwork.Types.Temperature EX731_Tin_hot=17 + 273.15;
  parameter DistrictHeatingNetwork.Types.Temperature EX731_Tout_hot=15 + 273.15;

  parameter Real EX731_q_m3h_cold(unit = "m3/h") = 1;
  parameter DistrictHeatingNetwork.Types.MassFlowRate m_flow_EX731_cold=0.5*1000/
      3600;
  parameter DistrictHeatingNetwork.Types.Pressure EX731_pin_cold=2.2e5;
  parameter DistrictHeatingNetwork.Types.Pressure EX731_pout_cold=2e5;
  parameter DistrictHeatingNetwork.Types.Temperature EX731_Tin_cold=7 + 273.15;
  parameter DistrictHeatingNetwork.Types.Temperature EX731_Tout_cold=14 + 273.15;

  parameter DistrictHeatingNetwork.Types.Length Di_S700=51e-3;
  parameter DistrictHeatingNetwork.Types.Length t_S700=1.5e-3;

  parameter Real FCV701theta[:,:] = [0, 1; 100, 1];
  parameter Real FCV711theta[:,:] = [0, 1; 100, 1];
  parameter Real FCV721theta[:,:] = [0, 1; 100, 1];
  parameter Real FCV731theta[:,:] = [0, 1; 100, 1];

  // Lengths of pipelines COLD SIDE
  parameter DistrictHeatingNetwork.Types.Length L_HX701_SourceOut_FCV701=0.6;
  parameter DistrictHeatingNetwork.Types.Length L_HX711_SourceOut_FCV711=0.6;
  parameter DistrictHeatingNetwork.Types.Length L_HX721_SourceOut_FCV721=0.6;
  parameter DistrictHeatingNetwork.Types.Length L_HX731_SourceOut_FCV731=0.6;
  parameter DistrictHeatingNetwork.Types.Length h_HX701_SourceOut_FCV701=0;
  parameter DistrictHeatingNetwork.Types.Length h_HX711_SourceOut_FCV711=0;
  parameter DistrictHeatingNetwork.Types.Length h_HX721_SourceOut_FCV721=0;
  parameter DistrictHeatingNetwork.Types.Length h_HX731_SourceOut_FCV731=0;

//   parameter DistrictHeatingNetwork.Types.Length L_FCV701_FT701=2.50;
//   parameter DistrictHeatingNetwork.Types.Length h_FCV701_FT701=2.50;
//   parameter DistrictHeatingNetwork.Types.Length L_FCV711_FT711=2.50;
//   parameter DistrictHeatingNetwork.Types.Length h_FCV711_FT711=2.50;
//   parameter DistrictHeatingNetwork.Types.Length L_FCV721_FT721=2.50;
//   parameter DistrictHeatingNetwork.Types.Length h_FCV721_FT721=2.50;
//   parameter DistrictHeatingNetwork.Types.Length L_FCV731_FT731=2.25;
//   parameter DistrictHeatingNetwork.Types.Length h_FCV731_FT731=2.25;

  parameter DistrictHeatingNetwork.Types.Length L_FCV701_FT701=2.5;
  parameter DistrictHeatingNetwork.Types.Length h_FCV701_FT701=0;
  parameter DistrictHeatingNetwork.Types.Length L_FCV711_FT711=2.5;
  parameter DistrictHeatingNetwork.Types.Length h_FCV711_FT711=0;
  parameter DistrictHeatingNetwork.Types.Length L_FCV721_FT721=2.5;
  parameter DistrictHeatingNetwork.Types.Length h_FCV721_FT721=0;
  parameter DistrictHeatingNetwork.Types.Length L_FCV731_FT731=2.25;
  parameter DistrictHeatingNetwork.Types.Length h_FCV731_FT731=0;

  parameter DistrictHeatingNetwork.Types.Length L_FT701_rackL2L3=5.2 + 5 + 1;
  parameter DistrictHeatingNetwork.Types.Length h_FT701_rackL2L3=-1;
  parameter DistrictHeatingNetwork.Types.Length L_FT711_rackL3L4=1 + 0.7 + 5 + 9.2
       + 1;
  parameter DistrictHeatingNetwork.Types.Length h_FT711_rackL3L4=-1;
  parameter DistrictHeatingNetwork.Types.Length L_FT721_rackL4L5=1 + 2 + 5 + 9 +
      1 + 1;
  parameter DistrictHeatingNetwork.Types.Length h_FT721_rackL4L5=-1;
  parameter DistrictHeatingNetwork.Types.Length L_FT731_rackL6L7=1.2 + 4 + 0.25 +
      0.25 + 0.3 + 3 + 0.4 + 0.5;
  parameter DistrictHeatingNetwork.Types.Length h_FT731_rackL6L7=-0.25 - 0.5;

  // Lengths of pipelines HOT SIDE
  parameter DistrictHeatingNetwork.Types.Length L_HX701_TT702_SourceIn=1.5 + 1.0
       + 0.4;
  parameter DistrictHeatingNetwork.Types.Length L_HX711_TT712_SourceIn=1.5 + 1.0
       + 0.4;
  parameter DistrictHeatingNetwork.Types.Length L_HX721_TT722_SourceIn=1.5 + 1.0
       + 0.4;
  parameter DistrictHeatingNetwork.Types.Length L_HX731_TT732_SourceIn=1.5 + 1.0
       + 0.4;
  parameter DistrictHeatingNetwork.Types.Length h_HX701_TT702_SourceIn=1.5 + 1.0;
  parameter DistrictHeatingNetwork.Types.Length h_HX711_TT712_SourceIn=1.5 + 1.0;
  parameter DistrictHeatingNetwork.Types.Length h_HX721_TT722_SourceIn=1.5 + 1.0;
  parameter DistrictHeatingNetwork.Types.Length h_HX731_TT732_SourceIn=1.5 + 1.0;

  parameter DistrictHeatingNetwork.Types.Length L_rackL2L3_TT702=5.2 + 5 + 1;
  parameter DistrictHeatingNetwork.Types.Length h_rackL2L3_TT702=-1;
  parameter DistrictHeatingNetwork.Types.Length L_rackL3L4_TT712=1 + 0.7 + 5 + 9.2
       + 1;
  parameter DistrictHeatingNetwork.Types.Length h_rackL3L4_TT712=-1;
  parameter DistrictHeatingNetwork.Types.Length L_rackL4L5_TT722=1 + 2 + 5 + 9 +
      1 + 1;
  parameter DistrictHeatingNetwork.Types.Length h_rackL4L5_TT722=-1;
  parameter DistrictHeatingNetwork.Types.Length L_rackL6L7_TT732=1.2 + 4 + 0.25 +
      0.3 + 3 + 0.4 + 0.5;
  parameter DistrictHeatingNetwork.Types.Length h_rackL6L7_TT732=-0.25 - 0.5;

  // Internal diameters & thickness
  parameter DistrictHeatingNetwork.Types.Length t_Source=1.5e-3;
  parameter DistrictHeatingNetwork.Types.Length Di_Source=32e-3;

  //1. Cooling System

  parameter DistrictHeatingNetwork.Types.Pressure pin_start_Cool=0.92e5;
  parameter DistrictHeatingNetwork.Types.Pressure pout_start_Cool=0.92e5;
  parameter DistrictHeatingNetwork.Types.Pressure pin_start_PR01=
      pout_start_Cool;
  parameter DistrictHeatingNetwork.Types.Pressure pout_start_PR01=2e5;
  parameter DistrictHeatingNetwork.Types.Temperature Tin_start_Cool=16 + 273.15;
  parameter DistrictHeatingNetwork.Types.Temperature Tout_start_Cool=7 + 273.15;
  parameter DistrictHeatingNetwork.Types.MassFlowRate m_flow_Cool=q_Cool*998/3600;
  parameter Real q_Cool(unit = "m3/h") = 32;
  parameter DistrictHeatingNetwork.Types.Length t_RR=1.5e-3;
  parameter DistrictHeatingNetwork.Types.Length Di_RR=85e-3;
  parameter Real Kvalve = 90;
  parameter Real FCVR01theta[:,:] = [0, 0.5; 100, 0.5];
  //parameter Real PR01omega[:,:] = [0, 2*3.141592654*40; 100, 2*3.141592654*40; 300, 2*3.141592654*40; 400, 2*3.141592654*40];
  parameter Real PR01omega[:,:] = [0, 32.5; 100, 32.5];

  //2. Users System
  parameter DistrictHeatingNetwork.Types.Pressure pin_start_Users=3e5;
  parameter DistrictHeatingNetwork.Types.Pressure pout_start_Users=2.5e5;
  parameter DistrictHeatingNetwork.Types.Temperature T_start_UserIn=7 + 273.15;
  parameter Real q_Users_total(unit = "m3/h") = 20;
  parameter Real q_Users(unit = "m3/h") = q_Users_total/4;
  parameter DistrictHeatingNetwork.Types.Length t_Users=1.5e-3;
  parameter DistrictHeatingNetwork.Types.Length Di_Users=32e-3;
  parameter DistrictHeatingNetwork.Types.Length t_Rack=1.5e-3;
  parameter DistrictHeatingNetwork.Types.Length Di_Rack=51e-3;
  parameter Real TCV701theta[:,:] = [0, 1; 100, 1];
  parameter Real TCV711theta[:,:] = [0, 1; 100, 1];
  parameter Real TCV721theta[:,:] = [0, 1; 100, 1];
  parameter Real TCV731theta[:,:] = [0, 1; 100, 1];

   // Lengths of pipelines source side
  parameter DistrictHeatingNetwork.Types.Length L_VER901_FCVR01=1;
  parameter DistrictHeatingNetwork.Types.Length h_VER901_FCVR01=-0.8;
  parameter DistrictHeatingNetwork.Types.Length L_FCVR01_FTR03=2.95;
  parameter DistrictHeatingNetwork.Types.Length h_FCVR01_FTR03=2.35;
  parameter DistrictHeatingNetwork.Types.Length L_FTR03_PTR01=1.05;
  parameter DistrictHeatingNetwork.Types.Length h_FTR03_PTR01=0.25;
  parameter DistrictHeatingNetwork.Types.Length L_PTR01_FTR01=1.90;
  parameter DistrictHeatingNetwork.Types.Length h_PTR01_FTR01=-1.90;
  parameter DistrictHeatingNetwork.Types.Length L_FTR01_RR01=1.97;
  parameter DistrictHeatingNetwork.Types.Length h_FTR01_RR01=-0.72;
  parameter DistrictHeatingNetwork.Types.Length L_RR01_PR01=1.275;
  parameter DistrictHeatingNetwork.Types.Length h_RR01_PR01=0;
  parameter DistrictHeatingNetwork.Types.Length L_PR01_PTR02=2.8;
  parameter DistrictHeatingNetwork.Types.Length h_PR01_PTR02=1;
  parameter DistrictHeatingNetwork.Types.Length L_TTR02_VER901=0.43;
  parameter DistrictHeatingNetwork.Types.Length h_TTR02_VER901=0;

  parameter DistrictHeatingNetwork.Types.Length L_UsersIn_EX721=0.75;
  parameter DistrictHeatingNetwork.Types.Length h_UsersIn_EX721=0;
  parameter DistrictHeatingNetwork.Types.Length L_EX721_EX711_cold=1.50;
  parameter DistrictHeatingNetwork.Types.Length h_EX721_EX711_cold=0;
  parameter DistrictHeatingNetwork.Types.Length L_EX711_EX701_cold=0.50;
  parameter DistrictHeatingNetwork.Types.Length h_EX711_EX701_cold=0;
  parameter DistrictHeatingNetwork.Types.Length L_EX701_EX731_cold=0.50;
  parameter DistrictHeatingNetwork.Types.Length h_EX701_EX731_cold=0;

  parameter DistrictHeatingNetwork.Types.Length L_UsersOut_EX721=0.75;
  parameter DistrictHeatingNetwork.Types.Length h_UsersOut_EX721=0;
  parameter DistrictHeatingNetwork.Types.Length L_EX721_EX711_hot=1.50;
  parameter DistrictHeatingNetwork.Types.Length h_EX721_EX711_hot=0;
  parameter DistrictHeatingNetwork.Types.Length L_EX711_EX701_hot=0.50;
  parameter DistrictHeatingNetwork.Types.Length h_EX711_EX701_hot=0;
  parameter DistrictHeatingNetwork.Types.Length L_EX701_EX731_hot=0.50;
  parameter DistrictHeatingNetwork.Types.Length h_EX701_EX731_hot=0;

  parameter DistrictHeatingNetwork.Types.Length L_TT704_TCV701=0.65;
  parameter DistrictHeatingNetwork.Types.Length h_TT704_TCV701=0.65;
  parameter DistrictHeatingNetwork.Types.Length L_TT714_TCV711=0.65;
  parameter DistrictHeatingNetwork.Types.Length h_TT714_TCV711=0.65;
  parameter DistrictHeatingNetwork.Types.Length L_TT724_TCV721=0.65;
  parameter DistrictHeatingNetwork.Types.Length h_TT724_TCV721=0.65;
  parameter DistrictHeatingNetwork.Types.Length L_TT734_TCV731=0.65;
  parameter DistrictHeatingNetwork.Types.Length h_TT734_TCV731=0.65;

  parameter DistrictHeatingNetwork.Types.Length L_TCV701_rUsersOut=1 + 0.45;
  parameter DistrictHeatingNetwork.Types.Length h_TCV701_rUsersOut=1;
  parameter DistrictHeatingNetwork.Types.Length L_TCV711_rUsersOut=1 + 0.45;
  parameter DistrictHeatingNetwork.Types.Length h_TCV711_rUsersOut=1;
  parameter DistrictHeatingNetwork.Types.Length L_TCV721_rUsersOut=1 + 0.45;
  parameter DistrictHeatingNetwork.Types.Length h_TCV721_rUsersOut=1;
  parameter DistrictHeatingNetwork.Types.Length L_TCV731_rUsersOut=1 + 0.66 + 0.66;
  parameter DistrictHeatingNetwork.Types.Length h_TCV731_rUsersOut=1;

  parameter DistrictHeatingNetwork.Types.Length L_rUsersIn_TT703=1.65 + 0.45;
  parameter DistrictHeatingNetwork.Types.Length h_rUsersIn_TT703=-1.65;
  parameter DistrictHeatingNetwork.Types.Length L_rUsersIn_TT713=1.65 + 0.45;
  parameter DistrictHeatingNetwork.Types.Length h_rUsersIn_TT713=-1.65;
  parameter DistrictHeatingNetwork.Types.Length L_rUsersIn_TT723=1.65 + 0.45;
  parameter DistrictHeatingNetwork.Types.Length h_rUsersIn_TT723=-1.65;
  parameter DistrictHeatingNetwork.Types.Length L_rUsersIn_TT733=1.65 + 0.66 + 0.66;
  parameter DistrictHeatingNetwork.Types.Length h_rUsersIn_TT733=-1.65;

  parameter DistrictHeatingNetwork.Types.Length L_RR_UsersIn=0.8 + 1.2 + 0.5 + 2;
  parameter DistrictHeatingNetwork.Types.Length h_RR_UsersIn=0.8 + 0.6;

  parameter DistrictHeatingNetwork.Types.Length L_RR_UsersOut=2;
  parameter DistrictHeatingNetwork.Types.Length h_RR_UsersOut=0;

  parameter Real ToutcoolSP[:,:] = [0, 7; 50, 7; 60, 17; 100, 17];
equation
  connect(PL701_FCV701_FT701.inlet,FCV701. outlet) annotation (Line(
      points={{138,-132},{138,-140}},
      color={140,56,54},
      thickness=0.5));
  connect(FCV701.inlet,PL701_SourceOut_FCV701. outlet) annotation (Line(
      points={{138,-160},{138,-172}},
      color={140,56,54},
      thickness=0.5));
  connect(PL701_SourceOut_FCV701.inlet,EX701. outhot) annotation (Line(
      points={{138,-192},{138,-206.75},{137.3,-206.75}},
      color={140,56,54},
      thickness=0.5));
  connect(FT701.inlet,PL701_FCV701_FT701. outlet) annotation (Line(
      points={{138,-107},{138,-112}},
      color={140,56,54},
      thickness=0.5));
  connect(PL701_FT701_rackL2L3.inlet,PT701. inlet) annotation (Line(
      points={{138,-68},{138,-74}},
      color={140,56,54},
      thickness=0.5));
  connect(PL701_TT702_SourceIn.inlet,TT702. inlet) annotation (Line(
      points={{98,-142},{98,-120}},
      color={140,56,54},
      thickness=0.5));
  connect(TT702.inlet,PT702. inlet) annotation (Line(
      points={{98,-120},{98,-80}},
      color={140,56,54},
      thickness=0.5));
  connect(PL701_TT702_SourceIn.outlet,EX701. inhot) annotation (Line(
      points={{98,-162},{96.7,-162},{96.7,-206.75}},
      color={140,56,54},
      thickness=0.5));
  connect(PL701_rackL2L3_TT702.outlet,PT702. inlet) annotation (Line(
      points={{98,-68},{98,-80}},
      color={140,56,54},
      thickness=0.5));
  connect(PL711_FCV711_FT711.inlet,FCV711. outlet) annotation (Line(
      points={{438,-130},{438,-140}},
      color={140,56,54},
      thickness=0.5));
  connect(FCV711.inlet,PL711_SourceOut_FCV711. outlet) annotation (Line(
      points={{438,-160},{438,-170}},
      color={140,56,54},
      thickness=0.5));
  connect(PL711_SourceOut_FCV711.inlet,EX711. outhot) annotation (Line(
      points={{438,-190},{438,-193.375},{439.3,-193.375},{439.3,-209.75}},
      color={140,56,54},
      thickness=0.5));
  connect(FT711.inlet,PL711_FCV711_FT711. outlet) annotation (Line(
      points={{438,-105},{438,-110}},
      color={140,56,54},
      thickness=0.5));
  connect(PL711_FT711_rackL3L4.inlet,PT711. inlet) annotation (Line(
      points={{438,-66},{438,-72}},
      color={140,56,54},
      thickness=0.5));
  connect(PL711_TT712_SourceIn.inlet,TT712. inlet) annotation (Line(
      points={{398,-140},{398,-120}},
      color={140,56,54},
      thickness=0.5));
  connect(TT712.inlet,PT712. inlet) annotation (Line(
      points={{398,-120},{398,-80}},
      color={140,56,54},
      thickness=0.5));
  connect(PT712.inlet,PL711_rackL3L4_TT712. outlet) annotation (Line(
      points={{398,-80},{398,-66}},
      color={140,56,54},
      thickness=0.5));
  connect(PL711_TT712_SourceIn.outlet,EX711. inhot) annotation (Line(
      points={{398,-160},{398.7,-160},{398.7,-209.75}},
      color={140,56,54},
      thickness=0.5));
  connect(PT701.inlet,TT701. inlet) annotation (Line(
      points={{138,-74},{138,-88}},
      color={140,56,54},
      thickness=0.5));
  connect(TT701.inlet,FT701. outlet) annotation (Line(
      points={{138,-88},{138,-101}},
      color={140,56,54},
      thickness=0.5));
  connect(PT711.inlet,TT711. inlet) annotation (Line(
      points={{438,-72},{438,-86}},
      color={140,56,54},
      thickness=0.5));
  connect(FT711.outlet,TT711. inlet) annotation (Line(
      points={{438,-99},{438,-86}},
      color={140,56,54},
      thickness=0.5));
  connect(PL721_FCV721_FT721.inlet,FCV721. outlet) annotation (Line(
      points={{598,-132},{598,-140}},
      color={140,56,54},
      thickness=0.5));
  connect(FCV721.inlet,PL721_SourceOut_FCV721.outlet) annotation (Line(
      points={{598,-160},{598,-170}},
      color={140,56,54},
      thickness=0.5));
  connect(PL721_SourceOut_FCV721.inlet,EX721.outhot) annotation (Line(
      points={{598,-190},{598,-199.875},{597.3,-199.875},{597.3,-209.75}},
      color={140,56,54},
      thickness=0.5));
  connect(FT721.inlet,PL721_FCV721_FT721. outlet) annotation (Line(
      points={{598,-105},{598,-112}},
      color={140,56,54},
      thickness=0.5));
  connect(PL721_FT721_rackL4L5.inlet,PT721. inlet) annotation (Line(
      points={{598,-66},{598,-72}},
      color={140,56,54},
      thickness=0.5));
  connect(PL721_TT722_SourceIn.inlet,TT722.inlet) annotation (Line(
      points={{558,-140},{558,-120}},
      color={140,56,54},
      thickness=0.5));
  connect(TT722.inlet,PT722.inlet) annotation (Line(
      points={{558,-120},{558,-80}},
      color={140,56,54},
      thickness=0.5));
  connect(PT722.inlet,PL721_rackL4L5_TT722.outlet) annotation (Line(
      points={{558,-80},{558,-66}},
      color={140,56,54},
      thickness=0.5));
  connect(PL721_TT722_SourceIn.outlet,EX721. inhot) annotation (Line(
      points={{558,-160},{558,-210},{556,-210},{556,-209.75},{556.7,-209.75}},
      color={140,56,54},
      thickness=0.5));
  connect(PL731_FCV731_FT731.inlet,FCV731. outlet) annotation (Line(
      points={{298,-134},{298,-140}},
      color={140,56,54},
      thickness=0.5));
  connect(FCV731.inlet,PL731_SourceOut_FCV731. outlet) annotation (Line(
      points={{298,-160},{298,-170}},
      color={140,56,54},
      thickness=0.5));
  connect(PL731_SourceOut_FCV731.inlet,EX731. outhot) annotation (Line(
      points={{298,-190},{298,-197.875},{297.3,-197.875},{297.3,-208.75}},
      color={140,56,54},
      thickness=0.5));
  connect(FT731.inlet,PL731_FCV731_FT731. outlet) annotation (Line(
      points={{298,-109},{298,-114}},
      color={140,56,54},
      thickness=0.5));
  connect(PL731_FT731_rackL6L7.inlet,PT731. inlet) annotation (Line(
      points={{298,-70},{298,-76}},
      color={140,56,54},
      thickness=0.5));
  connect(PL731_TT732_SourceIn.inlet,TT732. inlet) annotation (Line(
      points={{258,-140},{258,-120}},
      color={140,56,54},
      thickness=0.5));
  connect(TT732.inlet,PT732. inlet) annotation (Line(
      points={{258,-120},{258,-80}},
      color={140,56,54},
      thickness=0.5));
  connect(PL731_TT732_SourceIn.outlet,EX731. inhot) annotation (Line(
      points={{258,-160},{258,-194},{256.7,-194},{256.7,-208.75}},
      color={140,56,54},
      thickness=0.5));
  connect(PL731_rackL6L7_TT732.outlet,PT732. inlet) annotation (Line(
      points={{258,-70},{258,-80}},
      color={140,56,54},
      thickness=0.5));
  connect(PT721.inlet,TT721. inlet) annotation (Line(
      points={{598,-72},{598,-86}},
      color={140,56,54},
      thickness=0.5));
  connect(FT721.outlet,TT721. inlet) annotation (Line(
      points={{598,-99},{598,-86}},
      color={140,56,54},
      thickness=0.5));
  connect(PT731.inlet,TT731. inlet) annotation (Line(
      points={{298,-76},{298,-90}},
      color={140,56,54},
      thickness=0.5));
  connect(TT731.inlet,FT731. outlet) annotation (Line(
      points={{298,-90},{298,-103}},
      color={140,56,54},
      thickness=0.5));
  connect(PL_TT734_TCV731.inlet,TT734. inlet) annotation (Line(
      points={{258,-280},{258,-275},{257.7,-275},{257.7,-269.5}},
      color={140,56,54},
      thickness=0.5));
  connect(TCV731.inlet,PL_TT734_TCV731. outlet) annotation (Line(
      points={{258,-310},{258,-300}},
      color={140,56,54},
      thickness=0.5));
  connect(EX731.outcold,TT734. inlet) annotation (Line(
      points={{256.7,-226.25},{256.7,-247.875},{257.7,-247.875},{257.7,-269.5}},
      color={140,56,54},
      thickness=0.5));
  connect(EX721.incold,PL_rackUsersIn_TT723. outlet) annotation (Line(
      points={{597.3,-227.25},{597.3,-298.125},{598,-298.125},{598,-310}},
      color={140,56,54},
      thickness=0.5));
  connect(EX721.incold,TT723. inlet) annotation (Line(
      points={{597.3,-227.25},{597.3,-261.125},{597.4,-261.125},{597.4,-271}},
      color={140,56,54},
      thickness=0.5));
  connect(EX721.outcold,TT724. inlet) annotation (Line(
      points={{556.7,-227.25},{558.4,-227.25},{558.4,-272}},
      color={140,56,54},
      thickness=0.5));
  connect(EX721.outcold,PL_TT724_TCV721. inlet) annotation (Line(
      points={{556.7,-227.25},{558,-227.25},{558,-280}},
      color={140,56,54},
      thickness=0.5));
  connect(EX711.outcold,TT714. inlet) annotation (Line(
      points={{398.7,-227.25},{398.4,-227.25},{398.4,-268}},
      color={140,56,54},
      thickness=0.5));
  connect(EX711.outcold,PL_TT714_TCV711. inlet) annotation (Line(
      points={{398.7,-227.25},{398,-227.25},{398,-280}},
      color={140,56,54},
      thickness=0.5));
  connect(PL_TT714_TCV711.outlet,TCV711. inlet) annotation (Line(
      points={{398,-300},{398,-310}},
      color={140,56,54},
      thickness=0.5));
  connect(PL_rackUsersIn_TT713.outlet,TT713. inlet) annotation (Line(
      points={{438,-309},{438,-288.5},{437.4,-288.5},{437.4,-268}},
      color={140,56,54},
      thickness=0.5));
  connect(TT713.inlet,EX711. incold) annotation (Line(
      points={{437.4,-268},{437.4,-247.625},{439.3,-247.625},{439.3,-227.25}},
      color={140,56,54},
      thickness=0.5));
  connect(EX701.outcold,TT704. inlet) annotation (Line(
      points={{96.7,-224.25},{98.4,-224.25},{98.4,-269}},
      color={140,56,54},
      thickness=0.5));
  connect(EX701.outcold,PL_TT704_TCV701. inlet) annotation (Line(
      points={{96.7,-224.25},{98,-224.25},{98,-280}},
      color={140,56,54},
      thickness=0.5));
  connect(PL_TT704_TCV701.outlet,TCV701. inlet) annotation (Line(
      points={{98,-300},{98,-310}},
      color={140,56,54},
      thickness=0.5));
  connect(PL_rackUsersIn_TT703.outlet,TT703. inlet) annotation (Line(
      points={{138,-280},{138,-272},{136.4,-272},{136.4,-264}},
      color={140,56,54},
      thickness=0.5));
  connect(TT703.inlet,EX701. incold) annotation (Line(
      points={{136.4,-264},{136.4,-244.125},{137.3,-244.125},{137.3,-224.25}},
      color={140,56,54},
      thickness=0.5));
  connect(EX731.incold,PL_rackUsersIn_TT733. outlet) annotation (Line(
      points={{297.3,-226.25},{297.3,-283.625},{298,-283.625},{298,-310}},
      color={140,56,54},
      thickness=0.5));
  connect(EX731.incold,TT733. inlet) annotation (Line(
      points={{297.3,-226.25},{297.3,-248.125},{297.4,-248.125},{297.4,-270}},
      color={140,56,54},
      thickness=0.5));
  connect(PL_TT724_TCV721.outlet,TCV721. inlet) annotation (Line(
      points={{558,-300},{558,-305},{557.5,-305},{557.5,-310}},
      color={140,56,54},
      thickness=0.5));
  connect(PL_EX721_EX711_cold.outlet,PL_rackUsersIn_TT713. inlet) annotation (
      Line(
      points={{476,-360},{438,-360},{438,-329}},
      color={140,56,54},
      thickness=0.5));
  connect(PL_EX721_EX711_cold.inlet,PL_rackUsersIn_TT723. inlet) annotation (
      Line(
      points={{496,-360},{598,-360},{598,-330}},
      color={140,56,54},
      thickness=0.5));
  connect(PL_EX701_EX731_cold.inlet,PL_rackUsersIn_TT713. inlet) annotation (
      Line(
      points={{368,-360},{438,-360},{438,-329}},
      color={140,56,54},
      thickness=0.5));
  connect(PL_EX701_EX731_cold.outlet,PL_rackUsersIn_TT733. inlet) annotation (
      Line(
      points={{348,-360},{298,-360},{298,-330}},
      color={140,56,54},
      thickness=0.5));
  connect(PL_EX711_EX701_cold.outlet,PL_rackUsersIn_TT733. inlet) annotation (
      Line(
      points={{208,-361},{298,-361},{298,-330}},
      color={140,56,54},
      thickness=0.5));
  connect(PL_EX711_EX701_cold.inlet,PL_rackUsersIn_TT703. inlet) annotation (
      Line(
      points={{188,-361},{138,-361},{138,-300}},
      color={140,56,54},
      thickness=0.5));
  connect(TCV701.outlet,PL_TCV701_rackUsersOut. inlet) annotation (Line(
      points={{98,-330},{98,-368}},
      color={140,56,54},
      thickness=0.5));
  connect(TCV731.outlet,PL_TCV731_rackUsersOut. inlet) annotation (Line(
      points={{258,-330},{258,-368}},
      color={140,56,54},
      thickness=0.5));
  connect(TCV711.outlet,PL_TCV711_rackUsersOut. inlet) annotation (Line(
      points={{398,-330},{398,-368}},
      color={140,56,54},
      thickness=0.5));
  connect(PL_EX721_EX711_hot.inlet,PL_TCV711_rackUsersOut. outlet) annotation (
      Line(
      points={{468,-400},{398,-400},{398,-388}},
      color={140,56,54},
      thickness=0.5));
  connect(TCV721.outlet,PL_TCV721_rackUsersOut. inlet) annotation (Line(
      points={{557.5,-330},{557.5,-340.5},{558,-340.5},{558,-369}},
      color={140,56,54},
      thickness=0.5));
  connect(PL_TCV721_rackUsersOut.outlet,PL_EX721_EX711_hot. outlet) annotation (
     Line(
      points={{558,-389},{558,-400},{488,-400}},
      color={140,56,54},
      thickness=0.5));
  connect(PL_EX711_EX701_hot.outlet,PL_TCV711_rackUsersOut. outlet) annotation (
     Line(
      points={{328,-400},{398,-400},{398,-388}},
      color={140,56,54},
      thickness=0.5));
  connect(PL_EX711_EX701_hot.inlet,PL_TCV731_rackUsersOut. outlet) annotation (
      Line(
      points={{308,-400},{258,-400},{258,-388}},
      color={140,56,54},
      thickness=0.5));
  connect(PL_EX701_EX731_hot.outlet,PL_TCV731_rackUsersOut. outlet) annotation (
     Line(
      points={{178,-400},{258,-400},{258,-388}},
      color={140,56,54},
      thickness=0.5));
  connect(PL_EX701_EX731_hot.inlet,PL_TCV701_rackUsersOut. outlet) annotation (
      Line(
      points={{158,-400},{98,-400},{98,-388}},
      color={140,56,54},
      thickness=0.5));
  connect(PL_RR_UsersIn.outlet,PL_UsersIn_EX721. inlet) annotation (Line(
      points={{652,-360},{632,-360}},
      color={140,56,54},
      thickness=0.5));
  connect(PL_UsersIn_EX721.outlet,PL_rackUsersIn_TT723. inlet) annotation (Line(
      points={{612,-360},{598,-360},{598,-330}},
      color={140,56,54},
      thickness=0.5));
  connect(PL_UsersOut_EX721.outlet,PL_RR_UsersOut. inlet) annotation (Line(
      points={{607,-400},{636,-400}},
      color={140,56,54},
      thickness=0.5));
  connect(PL_UsersOut_EX721.inlet,PL_EX721_EX711_hot. outlet) annotation (Line(
      points={{587,-400},{488,-400}},
      color={140,56,54},
      thickness=0.5));
  connect(RR00_PL_VER901_FCVR01.outlet,FCVR01. inlet) annotation (Line(
      points={{746,-360},{756,-360}},
      color={140,56,54},
      thickness=0.5));
  connect(FCVR01.outlet,RR00_PL_FCVR01_FTR03. inlet) annotation (Line(
      points={{776,-360},{786,-360}},
      color={140,56,54},
      thickness=0.5));
  connect(RR00_PL_VER901_FCVR01.inlet,PL_RR_UsersIn. inlet) annotation (Line(
      points={{726,-360},{672,-360}},
      color={140,56,54},
      thickness=0.5));
  connect(VER901.inlet, PL_RR_UsersIn.inlet) annotation (Line(
      points={{685,-341},{684,-341},{684,-360},{672,-360}},
      color={140,56,54},
      thickness=0.5));
  connect(PL_RR_UsersOut.outlet,FTR03. outlet) annotation (Line(
      points={{656,-400},{826,-400},{826,-360},{821,-360}},
      color={140,56,54},
      thickness=0.5));
  connect(FTR03.inlet,RR00_PL_FCVR01_FTR03. outlet) annotation (Line(
      points={{815,-360},{806,-360}},
      color={140,56,54},
      thickness=0.5));
  connect(TTR01.inlet,PTR01. inlet) annotation (Line(
      points={{825.6,-299},{825.6,-289}},
      color={140,56,54},
      thickness=0.5));
  connect(PTR01.inlet,RR00_PL_PTR01_FTR01. inlet) annotation (Line(
      points={{825.6,-289},{825.6,-271.5},{826,-271.5},{826,-264}},
      color={140,56,54},
      thickness=0.5));
  connect(RR00_PL_PTR01_FTR01.outlet,FTR01. inlet) annotation (Line(
      points={{826,-244},{826,-232}},
      color={140,56,54},
      thickness=0.5));
  connect(FTR01.outlet,RR00_PL_FTR01_RR01. inlet) annotation (Line(
      points={{826,-226},{826,-214}},
      color={140,56,54},
      thickness=0.5));
  connect(TTR01.inlet,RR00_PL_FTR03_PTR01. outlet) annotation (Line(
      points={{825.6,-299},{826,-299},{826,-324}},
      color={140,56,54},
      thickness=0.5));
  connect(RR00_PL_FTR03_PTR01.inlet,FTR03. outlet) annotation (Line(
      points={{826,-344},{826,-360},{821,-360}},
      color={140,56,54},
      thickness=0.5));
  connect(RR00_PL_PR01_PTR02.outlet,PTR02. inlet) annotation (Line(
      points={{704,-266},{704,-271},{703.4,-271},{703.4,-276}},
      color={140,56,54},
      thickness=0.5));
  connect(PTR02.inlet,TTR02. inlet) annotation (Line(
      points={{703.4,-276},{704,-276},{704,-286},{703.4,-286}},
      color={140,56,54},
      thickness=0.5));
  connect(TTR02.inlet,RR00_PL_TTR02_VER901. inlet) annotation (Line(
      points={{703.4,-286},{704,-286},{704,-296}},
      color={140,56,54},
      thickness=0.5));
  connect(RR00_PL_TTR02_VER901.outlet,PL_RR_UsersIn. inlet) annotation (Line(
      points={{704,-316},{704,-360},{672,-360}},
      color={140,56,54},
      thickness=0.5));
  connect(RR00_PL_RR01_PR01.outlet,PR01. inlet) annotation (Line(
      points={{704,-188},{704,-202.6}},
      color={140,56,54},
      thickness=0.5));
  connect(PR01.outlet,RR00_PL_PR01_PTR02. inlet) annotation (Line(
      points={{704,-223.4},{704,-246}},
      color={140,56,54},
      thickness=0.5));
  connect(RR00_PL_FTR01_RR01.outlet,RR01. incold) annotation (Line(
      points={{826,-194},{826,-162},{790,-162},{790,-139.8},{788.8,-139.8}},
      color={140,56,54},
      thickness=0.5));
  connect(RR00_PL_RR01_PR01.inlet,RR01. outcold) annotation (Line(
      points={{704,-168},{706,-168},{706,-158},{748,-158},{748,-139.8},{746.2,-139.8}},
      color={140,56,54},
      thickness=0.5));
  annotation (Icon(coordinateSystem(preserveAspectRatio=false)), Diagram(
        coordinateSystem(preserveAspectRatio=false, extent={{-900,-500},{900,320}})));
end LoadPlantBase;